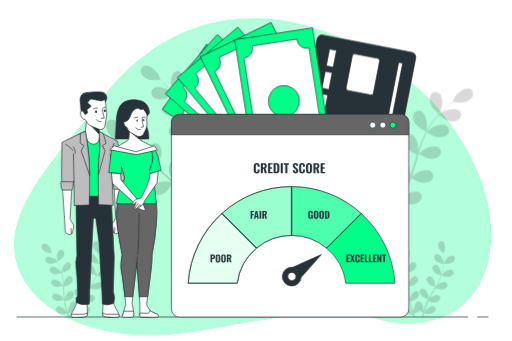
t = 0.00 s
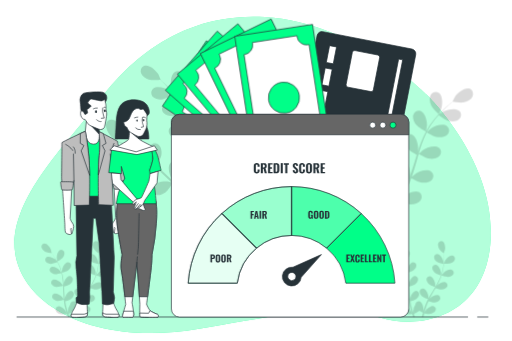
t = 0.75 s
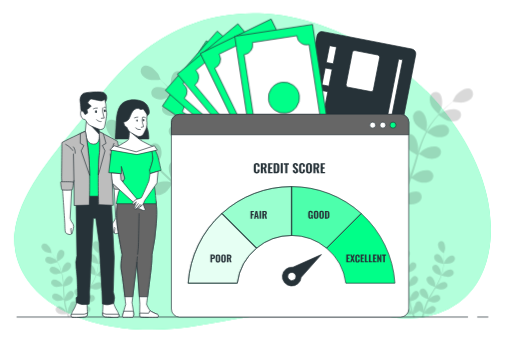
t = 2.25 s
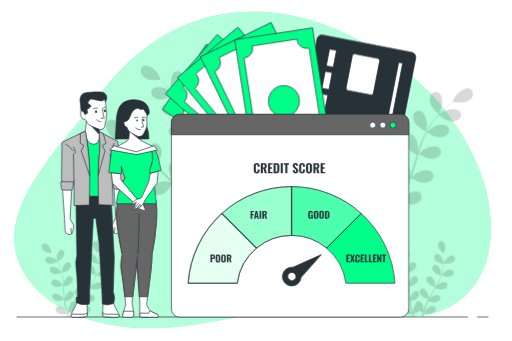
t = 3.00 s
t = 3.75 s: frame unchanged from t = 2.25 s, image omitted
t = 5.25 s: frame unchanged from t = 0.75 s, image omitted

The animated SVG that drew these frames (rendered in a browser with its animation timeline set to each time). Animation: 1 CSS @keyframes rule; one cycle of 6.00 s, repeats indefinitely.

<svg class="animated" id="freepik_stories-credit-assesment" xmlns="http://www.w3.org/2000/svg" viewBox="0 0 750 500" version="1.1" xmlns:xlink="http://www.w3.org/1999/xlink" xmlns:svgjs="http://svgjs.com/svgjs"><style>svg#freepik_stories-credit-assesment:not(.animated) .animable {opacity: 0;}svg#freepik_stories-credit-assesment.animated #freepik--background-simple--inject-31 {animation: 6s Infinite  linear floating;animation-delay: 0s;}svg#freepik_stories-credit-assesment.animated #freepik--credit-card--inject-31 {animation: 3s Infinite  linear floating;animation-delay: 0s;}svg#freepik_stories-credit-assesment.animated #freepik--Banknotes--inject-31 {animation: 3s Infinite  linear floating;animation-delay: 0s;}            @keyframes floating {                0% {                    opacity: 1;                    transform: translateY(0px);                }                50% {                    transform: translateY(-10px);                }                100% {                    opacity: 1;                    transform: translateY(0px);                }            }        </style><g id="freepik--background-simple--inject-31" class="animable" style="transform-origin: 370.013px 258.978px;"><path d="M624.49,140.89S521.7,35.63,388.14,27.5,176.67,105.66,139.76,157.12,10.8,294.32,21.63,372.83,139,510.91,291.47,484.74s196.74-36.1,266.24-16.24,159.73-9.93,161.54-122.74S624.49,140.89,624.49,140.89Z" style="fill: rgb(0, 255, 136); transform-origin: 370.013px 258.978px;" id="elksdsq892oka" class="animable"></path><g id="elwlu0pkba3pc"><path d="M624.49,140.89S521.7,35.63,388.14,27.5,176.67,105.66,139.76,157.12,10.8,294.32,21.63,372.83,139,510.91,291.47,484.74s196.74-36.1,266.24-16.24,159.73-9.93,161.54-122.74S624.49,140.89,624.49,140.89Z" style="fill: rgb(255, 255, 255); opacity: 0.7; transform-origin: 370.013px 258.978px;" class="animable"></path></g></g><g id="freepik--Floor--inject-31" class="animable" style="transform-origin: 369.81px 464.81px;"><line x1="699.4" y1="464.81" x2="715.64" y2="464.81" style="fill: none; stroke: rgb(38, 50, 56); stroke-miterlimit: 10; transform-origin: 707.52px 464.81px;" id="elcnyrc0ldk3s" class="animable"></line><line x1="23.98" y1="464.81" x2="685.86" y2="464.81" style="fill: none; stroke: rgb(38, 50, 56); stroke-miterlimit: 10; transform-origin: 354.92px 464.81px;" id="eln94bglq8c8k" class="animable"></line></g><g id="freepik--plants-2--inject-31" class="animable" style="transform-origin: 363.524px 409.156px;"><g id="elriskpvutxkq"><g style="opacity: 0.15; transform-origin: 110.439px 409.156px;" class="animable"><path d="M154.1,386.17c-2.9,1.07-9.82.5-9.83.5s1.76-4.44,1.91-4.71c1.71-3.09,6.82-8.06,10.7-7.3a4.69,4.69,0,0,1,3.41,6.08C159.48,383.41,156.58,385.26,154.1,386.17Z" id="el3dvngbr28ow" class="animable" style="transform-origin: 152.404px 380.702px;"></path><path d="M156.25,395.73c-3.54-1.76-9.79,1.68-12.25,4.21-.18.18-2.16,2.75-2.84,3.68a.61.61,0,0,1,.05-.12,61.63,61.63,0,0,0,2.42-10.57,83.71,83.71,0,0,0,.8-9.67c.11-3,0-5.75-.08-8.18-.06-1.32-.14-2.53-.23-3.65l.06.05c.06,0,1.66-4.48,1.73-4.78.78-3.44.27-10.56-3.13-12.58a4.68,4.68,0,0,0-6.58,2.27c-1.18,2.53-.25,5.84,1,8.17s5.64,5.87,6.74,6.73c.07,1.16.13,2.41.16,3.8,0,2.43.08,5.17-.09,8.16-.05.79-.13,1.64-.19,2.47-.18-1.41-.47-3.36-.52-3.54-.89-3.42-4.61-9.5-8.56-9.73a4.69,4.69,0,0,0-4.8,5.05c.12,2.79,2.47,5.29,4.64,6.79s7.9,2.65,9.13,2.88c-.16,1.83-.37,3.71-.71,5.66a60.56,60.56,0,0,1-2.61,10.39c-.07.19-.17.38-.24.58,0-.72-.1-4.66-.14-4.94-.5-3.49-3.54-9.94-7.44-10.6a4.68,4.68,0,0,0-5.33,4.48c-.18,2.79,1.88,5.54,3.87,7.27,2.3,2,8.74,3.85,9,3.92a82.54,82.54,0,0,1-4.44,9.73c-1.24,2.33-2.59,4.64-4,6.95,0-.94-.1-4.6-.14-4.87-.51-3.49-3.55-9.94-7.44-10.6a4.68,4.68,0,0,0-5.33,4.48c-.19,2.79,1.88,5.54,3.87,7.27,2.24,1.94,8.4,3.76,8.92,3.91-.62,1-1.24,2.09-1.88,3.14-2.07,3.41-4.16,6.82-6.13,10.25-.68,1.18-1.3,2.38-1.94,3.57,0-1.4-.1-3.94-.13-4.16-.51-3.5-3.55-10-7.44-10.61a4.69,4.69,0,0,0-5.33,4.49c-.19,2.78,1.87,5.54,3.87,7.26s7.15,3.38,8.6,3.82c-1,2-2,4-2.9,6-.35.88-.78,1.76-1.07,2.62s-.64,1.71-.95,2.56c-.58,1.77-1.13,3.42-1.63,5.08-.26.84-.48,1.64-.72,2.46.19-1.42.46-3.68.46-3.89,0-3.53-2-10.37-5.75-11.61a4.68,4.68,0,0,0-5.94,3.63,5.09,5.09,0,0,0-.13,1,18.1,18.1,0,0,0-3,8.68c0,.22.2,2.9.33,4.27-.36-1.07-.72-2.14-1.08-3.26-.53-1.61-1-3.34-1.52-5l-.69-2.64c-.25-.9-.38-1.78-.58-2.68-.26-1.33-.47-2.71-.68-4.08,1.68-.44,6.57-1.81,8.57-3.39s4.24-4.3,4.18-7.09a4.68,4.68,0,0,0-5.13-4.71c-3.93.49-7.24,6.8-7.9,10.27,0,.11-.08.86-.15,1.75-.16-1.35-.33-2.7-.45-4.08-.33-3.89-.56-7.88-.8-11.87,0-.83-.11-1.66-.16-2.49,1.41-.36,6.72-1.79,8.82-3.45s4.24-4.3,4.18-7.09a4.67,4.67,0,0,0-5.13-4.71c-3.93.49-7.24,6.8-7.9,10.27,0,.12-.09,1-.17,2-.16-2.17-.35-4.33-.6-6.46a84,84,0,0,0-2-10.88c.5-.12,6.76-1.67,9.09-3.52,2.06-1.64,4.24-4.3,4.18-7.09a4.69,4.69,0,0,0-5.13-4.71c-3.93.49-7.24,6.8-7.9,10.27,0,.25-.29,3.48-.33,4.64l0-.13a60.75,60.75,0,0,0-3.82-10.16,83.63,83.63,0,0,0-4.66-8.5c-1.57-2.56-3.16-4.81-4.58-6.78-.78-1.07-1.51-2-2.21-2.91h.09c.07,0-1.1-4.65-1.21-4.94-1.24-3.3-5.59-9-9.54-8.76a4.67,4.67,0,0,0-4.24,5.52c.41,2.76,3,5,5.33,6.26s8,1.79,9.34,1.9c.7.94,1.44,1.94,2.23,3.08,1.38,2,2.92,4.27,4.42,6.86.4.68.81,1.44,1.21,2.16-.93-1.08-2.24-2.54-2.38-2.67C78,378,71.55,375,68.13,377a4.67,4.67,0,0,0-1.22,6.85c1.64,2.26,5,3.06,7.62,3.11s8-2.15,9.2-2.64c.87,1.62,1.73,3.3,2.53,5.11a61,61,0,0,1,3.55,10.11c0,.2.07.42.12.62-.37-.62-2.65-3.84-2.83-4.05-2.36-2.63-8.45-6.34-12.06-4.73a4.66,4.66,0,0,0-2,6.67c1.38,2.43,4.62,3.59,7.23,3.93,3,.39,9.42-1.6,9.66-1.68a84.31,84.31,0,0,1,1.66,10.56c.25,2.63.4,5.3.53,8-.51-.78-2.62-3.78-2.8-4-2.35-2.63-8.45-6.34-12.06-4.74a4.68,4.68,0,0,0-2,6.68c1.38,2.43,4.62,3.59,7.24,3.93,2.94.38,9.08-1.5,9.6-1.66,0,1.21.11,2.43.16,3.65.15,4,.29,8,.54,11.93.09,1.37.23,2.71.36,4.06-.79-1.16-2.26-3.24-2.41-3.41-2.35-2.63-8.45-6.34-12.06-4.73a4.68,4.68,0,0,0-2,6.68c1.38,2.42,4.62,3.58,7.24,3.92s7.82-1.13,9.28-1.57c.23,2.24.51,4.45.9,6.62.18.93.31,1.89.54,2.78l.63,2.66c.49,1.8.94,3.47,1.44,5.13.25.85.5,1.63.75,2.45-.62-1.29-1.64-3.33-1.76-3.5-1.92-3-7.38-7.55-11.2-6.51a4.68,4.68,0,0,0-3,6.3c1,2.61,4,4.25,6.56,5,2.8.81,8.94-.07,9.7-.18.47,1.53.95,3,1.43,4.43h2.46q-.81-2.21-1.62-4.6c.69-.28,6-2.54,8.17-4.61a49.37,49.37,0,0,0,5.25,2.86c-.58,2-1.13,4-1.6,5.81,0,.18-.09.36-.14.54h2.42c.39-1.67.83-3.43,1.31-5.23.76.15,6.85,1.28,9.67.6,2.56-.62,5.66-2.13,6.77-4.69a4.68,4.68,0,0,0-2.69-6.42c-3.76-1.2-9.42,3.14-11.47,6-.13.19-1.44,2.54-2.08,3.75.29-1.09.58-2.18.9-3.31.45-1.64,1-3.35,1.48-5,.3-.86.59-1.72.89-2.59s.66-1.69,1-2.55c.51-1.25,1.1-2.52,1.69-3.78,1.64.56,6.47,2.12,9,1.9s5.91-1.24,7.4-3.61a4.68,4.68,0,0,0-1.68-6.76c-3.54-1.75-9.79,1.69-12.25,4.22-.08.08-.55.67-1.09,1.37.61-1.21,1.21-2.43,1.87-3.64,1.87-3.44,3.88-6.89,5.88-10.35.42-.72.83-1.44,1.24-2.16,1.38.47,6.6,2.21,9.26,2s5.91-1.25,7.4-3.61a4.68,4.68,0,0,0-1.68-6.76c-3.54-1.75-9.79,1.69-12.25,4.22-.09.09-.64.79-1.26,1.58,1.06-1.89,2.1-3.79,3.06-5.71A82.71,82.71,0,0,0,141,404c.48.17,6.56,2.33,9.52,2.08,2.63-.23,5.91-1.25,7.4-3.61A4.69,4.69,0,0,0,156.25,395.73Z" id="elldx3grqevaj" class="animable" style="transform-origin: 109.527px 409.156px;"></path><path d="M83.93,383.56c-.06,0-1-4.68-1-5-.28-3.52,1.25-10.49,4.9-12A4.67,4.67,0,0,1,94,369.78c.8,2.67-.6,5.81-2.16,7.94C90,380.21,83.94,383.56,83.93,383.56Z" id="el0grzfcrg8ffi" class="animable" style="transform-origin: 88.565px 374.91px;"></path></g></g><g id="elxnqkitcfejq"><g style="opacity: 0.15; transform-origin: 616.634px 409.141px;" class="animable"><path d="M660.28,386.17c-2.91,1.07-9.83.5-9.83.5s1.75-4.44,1.9-4.71c1.71-3.09,6.83-8.06,10.71-7.3a4.69,4.69,0,0,1,3.4,6.08C665.65,383.41,662.75,385.26,660.28,386.17Z" id="el3qphp69x0ed" class="animable" style="transform-origin: 658.579px 380.702px;"></path><path d="M662.42,395.73c-3.54-1.76-9.79,1.68-12.25,4.21-.17.18-2.16,2.75-2.84,3.68a.61.61,0,0,0,0-.12,60.7,60.7,0,0,0,2.42-10.57,83.71,83.71,0,0,0,.8-9.67c.11-3,0-5.75-.08-8.18-.06-1.32-.14-2.53-.23-3.65l.07.05s1.65-4.48,1.72-4.78c.78-3.44.28-10.56-3.12-12.58a4.69,4.69,0,0,0-6.59,2.27c-1.17,2.53-.25,5.84,1,8.17s5.65,5.87,6.74,6.73c.07,1.16.13,2.41.17,3.8,0,2.43.07,5.17-.1,8.16,0,.79-.12,1.64-.19,2.47-.18-1.41-.46-3.36-.51-3.54-.89-3.42-4.62-9.5-8.57-9.73a4.69,4.69,0,0,0-4.8,5.05c.12,2.79,2.47,5.29,4.65,6.79s7.89,2.65,9.13,2.88c-.17,1.83-.38,3.71-.71,5.66a61.55,61.55,0,0,1-2.62,10.39c-.07.19-.17.38-.24.58,0-.72-.09-4.66-.13-4.94-.51-3.49-3.55-9.94-7.45-10.6a4.67,4.67,0,0,0-5.32,4.48c-.19,2.79,1.87,5.54,3.87,7.27,2.3,2,8.73,3.85,9,3.92a82.45,82.45,0,0,1-4.43,9.73c-1.24,2.33-2.59,4.64-4,6.95,0-.94-.1-4.6-.14-4.87-.5-3.49-3.54-9.94-7.44-10.6a4.68,4.68,0,0,0-5.33,4.48c-.18,2.79,1.88,5.54,3.87,7.27,2.25,1.94,8.41,3.76,8.93,3.91-.63,1-1.25,2.09-1.89,3.14-2.07,3.41-4.16,6.82-6.12,10.25-.68,1.18-1.31,2.38-1.94,3.57,0-1.4-.1-3.94-.14-4.16-.5-3.5-3.54-10-7.44-10.61a4.69,4.69,0,0,0-5.33,4.49c-.18,2.78,1.88,5.54,3.87,7.26s7.15,3.38,8.61,3.82c-1,2-2,4-2.9,6-.36.88-.78,1.76-1.08,2.62s-.63,1.71-.94,2.56c-.59,1.77-1.13,3.42-1.63,5.08-.26.84-.49,1.64-.73,2.46.2-1.42.47-3.68.47-3.89,0-3.53-2-10.37-5.75-11.61a4.69,4.69,0,0,0-5.95,3.63,5.09,5.09,0,0,0-.13,1,18.21,18.21,0,0,0-3,8.68c0,.22.2,2.9.33,4.27-.36-1.07-.72-2.14-1.08-3.26-.52-1.61-1-3.34-1.52-5-.23-.87-.45-1.75-.69-2.64s-.38-1.78-.58-2.68c-.26-1.33-.47-2.71-.67-4.08,1.67-.44,6.56-1.81,8.56-3.39s4.24-4.3,4.18-7.09a4.68,4.68,0,0,0-5.13-4.71c-3.92.49-7.23,6.8-7.89,10.27,0,.11-.09.86-.15,1.75-.17-1.35-.33-2.7-.45-4.08-.34-3.89-.56-7.88-.8-11.87,0-.83-.11-1.66-.17-2.49,1.41-.36,6.72-1.79,8.82-3.45s4.25-4.3,4.18-7.09a4.67,4.67,0,0,0-5.13-4.71c-3.92.49-7.23,6.8-7.89,10.27,0,.12-.1,1-.17,2-.16-2.17-.35-4.33-.6-6.46a84,84,0,0,0-2-10.88c.5-.12,6.76-1.67,9.09-3.52,2.07-1.64,4.24-4.3,4.18-7.09a4.68,4.68,0,0,0-5.13-4.71c-3.92.49-7.23,6.8-7.89,10.27-.05.25-.29,3.48-.34,4.64l0-.13A61.62,61.62,0,0,0,593,389.13a83.62,83.62,0,0,0-4.67-8.5c-1.56-2.56-3.15-4.81-4.58-6.78-.78-1.07-1.51-2-2.2-2.91h.08c.07,0-1.1-4.65-1.2-4.94-1.25-3.3-5.59-9-9.54-8.76a4.67,4.67,0,0,0-4.25,5.52c.42,2.76,3,5,5.34,6.26s8,1.79,9.33,1.9c.7.94,1.44,1.94,2.23,3.08,1.38,2,2.92,4.27,4.42,6.86.41.68.81,1.44,1.22,2.16-.94-1.08-2.25-2.54-2.39-2.67C584.18,378,577.72,375,574.3,377a4.67,4.67,0,0,0-1.22,6.85c1.64,2.26,5,3.06,7.62,3.11s8-2.15,9.2-2.64c.88,1.62,1.74,3.3,2.53,5.11A59.26,59.26,0,0,1,596,399.51c0,.2.08.42.12.62-.37-.62-2.65-3.84-2.83-4.05-2.35-2.63-8.44-6.34-12.06-4.73a4.68,4.68,0,0,0-2,6.67c1.38,2.43,4.62,3.59,7.24,3.93,3,.39,9.41-1.6,9.65-1.68a80.79,80.79,0,0,1,1.66,10.56c.26,2.63.4,5.3.53,8-.5-.78-2.62-3.78-2.8-4-2.35-2.63-8.44-6.34-12.06-4.74a4.69,4.69,0,0,0-2,6.68c1.39,2.43,4.62,3.59,7.24,3.93,2.94.38,9.08-1.5,9.6-1.66.06,1.21.12,2.43.16,3.65.16,4,.29,8,.55,11.93.08,1.37.22,2.71.35,4.06-.79-1.16-2.26-3.24-2.41-3.41-2.35-2.63-8.44-6.34-12.06-4.73a4.68,4.68,0,0,0-2,6.68c1.39,2.42,4.62,3.58,7.24,3.92s7.82-1.13,9.28-1.57c.24,2.24.52,4.45.9,6.62.19.93.31,1.89.54,2.78l.63,2.66c.49,1.8.94,3.47,1.45,5.13.24.85.5,1.63.75,2.45-.63-1.29-1.65-3.33-1.76-3.5-1.93-3-7.39-7.55-11.2-6.51a4.68,4.68,0,0,0-3,6.3c1,2.61,4,4.25,6.56,5,2.79.81,8.94-.07,9.69-.18.48,1.53,1,3,1.44,4.43H608q-.8-2.21-1.61-4.6c.69-.28,6-2.54,8.16-4.61a50.41,50.41,0,0,0,5.25,2.86c-.58,2-1.12,4-1.6,5.81,0,.18-.09.36-.14.54h2.42c.39-1.67.84-3.43,1.31-5.23.76.15,6.85,1.28,9.67.6,2.57-.62,5.66-2.13,6.77-4.69a4.67,4.67,0,0,0-2.68-6.42c-3.77-1.2-9.43,3.14-11.48,6-.13.19-1.44,2.54-2.08,3.75.29-1.09.58-2.18.9-3.31.45-1.64,1-3.35,1.49-5,.29-.86.59-1.72.89-2.59s.66-1.69,1-2.55c.51-1.25,1.1-2.52,1.68-3.78,1.64.56,6.47,2.12,9,1.9s5.91-1.24,7.39-3.61a4.68,4.68,0,0,0-1.67-6.76c-3.55-1.75-9.79,1.69-12.26,4.22-.08.08-.54.67-1.09,1.37.61-1.21,1.22-2.43,1.88-3.64,1.87-3.44,3.88-6.89,5.88-10.35.42-.72.82-1.44,1.24-2.16,1.37.47,6.59,2.21,9.26,2s5.91-1.25,7.39-3.61a4.67,4.67,0,0,0-1.68-6.76c-3.54-1.75-9.78,1.69-12.25,4.22-.09.09-.64.79-1.25,1.58,1.06-1.89,2.09-3.79,3.06-5.71A84.19,84.19,0,0,0,647.18,404c.48.17,6.56,2.33,9.52,2.08,2.63-.23,5.91-1.25,7.4-3.61A4.68,4.68,0,0,0,662.42,395.73Z" id="elhyfxfj6bn05" class="animable" style="transform-origin: 615.728px 409.141px;"></path><path d="M590.11,383.56c-.07,0-1-4.68-1-5-.28-3.52,1.25-10.49,4.91-12a4.68,4.68,0,0,1,6.19,3.19c.8,2.67-.6,5.81-2.16,7.94C596.19,380.21,590.11,383.56,590.11,383.56Z" id="elijwdv919v8k" class="animable" style="transform-origin: 594.76px 374.907px;"></path></g></g></g><g id="freepik--plants-1--inject-31" class="animable" style="transform-origin: 402.527px 199.425px;"><g id="elju4zd4wqxg"><g style="opacity: 0.15; transform-origin: 599.333px 199.425px;" class="animable"><path d="M519.5,142.14c4.6,3.1,16.89,5.06,16.9,5.06s-1.17-8.49-1.31-9c-1.66-6.11-8.46-16.94-15.54-17.26-5.1-.24-8.78,4.24-8.51,9.13S515.57,139.5,519.5,142.14Z" id="el7j5dzrr1vlf" class="animable" style="transform-origin: 523.713px 134.065px;"></path><path d="M555.49,296c0,.29,0,.56,0,.84l4.25,2.66c0-1.15,0-2.32,0-3.52-.05-3.41-.16-7.05-.32-10.79a93.34,93.34,0,0,0,10.36-2.75c2.86,4.52,11.18,10.71,12.26,11.5-1.8,2.84-3.58,5.58-5.31,8.13-1.18,1.77-2.33,3.45-3.44,5.07l4.62.84c.77-1.17,1.54-2.36,2.34-3.6,1.84-2.87,3.76-6,5.69-9.18,1.26.51,11.6,4.65,16.81,4.44,4.72-.2,10.68-1.77,13.53-5.88s2-9.77-2.47-12.24c-6.2-3.43-17.67,2.24-22.28,6.58-.27.25-2.91,3.36-4.55,5.34.79-1.31,1.56-2.58,2.35-3.94,1.58-2.68,3.08-5.41,4.7-8.33l2.22-4.37c.78-1.44,1.41-3.06,2.13-4.6,1.59-3.61,3-7.35,4.38-11.14,2.35,1.37,10.78,6.15,15.5,6.67s10.83-.12,14.27-3.76,3.46-9.35-.59-12.47c-5.61-4.33-17.8-.46-23,3.12-.32.23-3.78,3.22-5.64,4.9.8-2.28,1.61-4.56,2.34-6.91,2.12-6.75,4.06-13.66,6-20.54.6-2.11,1.22-4.21,1.84-6.3.83.5,10.72,6.38,16,7,4.7.52,10.83-.12,14.27-3.76s3.46-9.35-.59-12.47c-5.61-4.33-17.8-.46-23,3.13-.39.27-5.35,4.58-6.56,5.74,1.36-4.62,2.75-9.21,4.31-13.68A149,149,0,0,1,625.23,194c.39.23,10.69,6.42,16.11,7,4.7.52,10.83-.12,14.27-3.76s3.45-9.35-.59-12.47c-5.62-4.33-17.81-.46-23,3.13-.41.28-5.75,4.93-6.66,5.84.17-.33.31-.69.48-1a107.85,107.85,0,0,1,10.48-16.1c2.15-2.81,4.36-5.38,6.57-7.84,1.8,1.36,10.1,7.43,14.91,8.51,4.62,1,10.78,1.07,14.6-2.16s4.46-8.92.78-12.47c-5.1-4.91-17.64-2.41-23.22.58-.3.17-3.2,2.16-5.3,3.65,1-1.1,2.05-2.24,3-3.27,3.72-3.86,7.36-7.16,10.61-10.07,1.86-1.63,3.58-3.07,5.2-4.41,2.46.41,12.38,1.91,17.06.67s10.06-4,12-8.65-.15-10-5-11.42c-6.79-2-16.77,6-20.34,11.21-.31.46-4.32,8.07-4.2,8.1l.15,0c-1.58,1.25-3.27,2.61-5.08,4.13-3.32,2.84-7,6.08-10.86,9.87a148.22,148.22,0,0,0-11.74,12.83,110.23,110.23,0,0,0-11,16.07,2,2,0,0,0-.1.21c.41-2,1.36-7.77,1.38-8.21.33-6.33-2.76-18.74-9.38-21.26-4.78-1.81-9.67,1.3-10.94,6s1.36,10.39,4.27,14.13c3.27,4.21,13.52,9.57,14.33,10A148.49,148.49,0,0,0,616,211c-1.35,3.61-2.59,7.28-3.8,11,.3-1.78.55-3.36.56-3.59.33-6.32-2.75-18.73-9.38-21.25-4.78-1.81-9.67,1.29-10.94,6s1.37,10.39,4.27,14.12,11.59,8.54,13.89,9.77c-.44,1.42-.91,2.84-1.35,4.27-2.11,6.85-4.19,13.69-6.44,20.34-.78,2.34-1.65,4.62-2.51,6.9.27-1.57.47-2.9.48-3.11.33-6.32-2.75-18.73-9.38-21.25-4.78-1.81-9.67,1.29-10.94,6s1.37,10.39,4.27,14.12,10.75,8.07,13.48,9.54c-.95,2.32-1.89,4.63-2.92,6.83-.73,1.48-1.33,3-2.15,4.41l-2.31,4.32c-1.58,2.69-3.18,5.47-4.78,8.06-1.1,1.8-2.19,3.5-3.27,5.22.81-2.33,2.31-6.91,2.39-7.3a32.61,32.61,0,0,0-1.45-16.38,9.53,9.53,0,0,0,.22-1.84c.1-4.9-3.72-9.26-8.82-8.85-7.06.57-13.5,11.62-15,17.78-.09.36-.58,4.41-.84,7-.08-1.53-.13-3-.22-4.59-.16-3.11-.42-6.2-.68-9.54-.18-1.61-.37-3.23-.55-4.87s-.52-3.33-.77-5c-.67-3.89-1.53-7.79-2.49-11.71,2.72-.15,12.38-.82,16.61-3s9-6.07,9.83-11-2.28-9.71-7.37-10.08c-7.08-.51-15.11,9.44-17.48,15.31-.15.36-1.38,4.76-2,7.2-.59-2.35-1.17-4.7-1.85-7.06-2-6.81-4.16-13.64-6.32-20.46-.66-2.09-1.3-4.18-1.94-6.27,1,0,12.47-.59,17.2-3,4.21-2.16,9-6.08,9.83-11s-2.27-9.71-7.37-10.08c-7.07-.51-15.1,9.44-17.47,15.31-.18.44-1.94,6.78-2.31,8.41-1.41-4.6-2.78-9.2-3.95-13.79a147.91,147.91,0,0,1-3.6-18.82c.45,0,12.46-.54,17.31-3,4.2-2.16,9-6.08,9.83-11s-2.28-9.71-7.38-10.08c-7.07-.51-15.1,9.44-17.47,15.31-.19.46-2.07,7.28-2.33,8.54,0-.37-.13-.75-.17-1.11a108.45,108.45,0,0,1-.14-19.21c.24-3.54.68-6.9,1.17-10.16,2.24.13,12.51.62,17.12-1.13,4.42-1.69,9.59-5.06,11-9.86s-1.19-9.9-6.22-10.83c-7-1.28-16.05,7.72-19.05,13.29-.16.31-1.48,3.57-2.41,6,.25-1.46.47-3,.74-4.39,1-5.27,2.18-10,3.29-14.25.65-2.4,1.29-4.55,1.91-6.55,2.27-1,11.37-5.24,14.6-8.86s6.17-8.9,5.2-13.81-5.63-8.23-10.51-6.74c-6.78,2.07-10.69,14.25-10.79,20.58,0,.54.85,9.11,1,9.06l.14-.06c-.63,1.92-1.29,4-2,6.25-1.2,4.2-2.53,8.95-3.62,14.22a150,150,0,0,0-2.71,17.18,109.07,109.07,0,0,0-.27,19.45,1.6,1.6,0,0,0,0,.23c-.79-1.92-3.16-7.23-3.38-7.62-3.22-5.45-12.64-14.1-19.55-12.54-5,1.12-7.35,6.41-5.8,11.06s6.87,7.91,11.35,9.43c5,1.7,16.56.53,17.47.43A149.54,149.54,0,0,0,538,198.35c.87,3.75,1.86,7.51,2.9,11.26-.73-1.64-1.39-3.1-1.51-3.3-3.21-5.45-12.63-14.1-19.55-12.54-5,1.11-7.35,6.4-5.8,11s6.88,7.92,11.36,9.43,14.37.73,17,.48c.41,1.44.81,2.87,1.23,4.31,2,6.87,4,13.73,5.85,20.51.63,2.39,1.17,4.77,1.71,7.15-.65-1.46-1.21-2.68-1.31-2.86-3.22-5.45-12.63-14.1-19.55-12.55-5,1.12-7.35,6.41-5.8,11.06s6.87,7.92,11.36,9.43c4.33,1.46,13.41.8,16.5.52.48,2.45,1,4.91,1.33,7.3.21,1.64.53,3.21.64,4.87s.3,3.27.45,4.88c.17,3.11.37,6.32.46,9.35.08,2.12.11,4.13.16,6.16-.61-2.38-1.88-7-2-7.41C551,271.57,543,261.6,535.94,262.09c-5.1.35-8.24,5.22-7.4,10.05s5.59,8.87,9.79,11c4.62,2.39,15.72,3,17.1,3.07C555.49,289.61,555.52,292.88,555.49,296Z" id="ello9frb0lkx" class="animable" style="transform-origin: 599.333px 199.425px;"></path><path d="M642.83,167.43c.09.09,3.71-7.73,3.88-8.24,2-6,2.29-18.8-3.44-23-4.12-3-9.66-1.31-12.14,2.93s-1.43,10.38.39,14.75C633.65,159,642.82,167.43,642.83,167.43Z" id="eltle7eyzoa9p" class="animable" style="transform-origin: 638.841px 151.051px;"></path></g></g><g id="elway590wd1cm"><g style="opacity: 0.15; transform-origin: 217.454px 200.217px;" class="animable"><path d="M266.25,123.94c-2.47,5-12.19,12.74-12.2,12.74s-3.18-8-3.31-8.49c-1.58-6.13-1-18.91,5-22.69,4.32-2.72,9.73-.64,11.91,3.74S268.36,119.7,266.25,123.94Z" id="elstm9pntr12p" class="animable" style="transform-origin: 259.358px 120.48px;"></path><path d="M310.91,275.46l.43.73L309,280.6c-.57-1-1.13-2-1.71-3.08-1.64-3-3.34-6.21-5.05-9.54a90.47,90.47,0,0,1-10.36,2.72c-.26,5.35-4.44,14.84-5,16.06,3,1.58,5.87,3.08,8.63,4.45q2.85,1.43,5.5,2.7l-3.61,3-3.81-2c-3-1.59-6.21-3.34-9.48-5.17-.84,1.07-7.79,9.77-12.42,12.15-4.21,2.17-10.17,3.75-14.68,1.58s-6.56-7.51-3.89-11.86c3.7-6,16.47-6.78,22.62-5.29.37.09,4.2,1.49,6.6,2.41-1.33-.76-2.63-1.48-4-2.27-2.7-1.55-5.35-3.19-8.2-4.93L266,278.88c-1.38-.88-2.74-2-4.12-3-3.17-2.36-6.26-4.9-9.31-7.53-1.37,2.36-6.34,10.67-10.19,13.46s-9.48,5.24-14.26,3.78-7.63-6.43-5.65-11.14c2.75-6.53,15.25-9.19,21.56-8.65.39,0,4.88.94,7.33,1.48-1.83-1.6-3.66-3.18-5.45-4.85-5.18-4.83-10.28-9.88-15.38-14.9-1.57-1.54-3.14-3-4.71-4.57-.48.85-6.17,10.85-10.48,14-3.83,2.78-9.48,5.25-14.27,3.78s-7.62-6.42-5.64-11.13c2.74-6.54,15.25-9.2,21.56-8.65.47,0,6.92,1.34,8.54,1.75-3.46-3.34-6.94-6.65-10.51-9.77a148,148,0,0,0-15.15-11.73c-.22.4-6.12,10.87-10.53,14.06-3.83,2.78-9.48,5.25-14.26,3.78s-7.63-6.42-5.65-11.13c2.75-6.54,15.25-9.2,21.56-8.65.49,0,7.43,1.44,8.67,1.79-.31-.21-.61-.45-.92-.65a107.47,107.47,0,0,0-17.06-8.83c-3.26-1.38-6.45-2.52-9.59-3.56-.89,2.06-5.1,11.44-8.76,14.76-3.5,3.17-8.84,6.25-13.76,5.32s-8.28-5.55-6.84-10.45c2-6.8,14.15-10.81,20.48-11,.35,0,3.86.29,6.41.55-1.42-.45-2.88-.94-4.25-1.34-5.14-1.52-9.94-2.6-14.21-3.52-2.42-.5-4.63-.91-6.69-1.26-1.94,1.56-9.83,7.77-14.51,9s-10.73,1.48-14.67-1.61-4.79-8.75-1.25-12.43c4.92-5.1,17.54-3.07,23.23-.29.49.24,7.74,4.88,7.64,5l-.11.1c2,.3,4.13.65,6.45,1.08,4.29.83,9.13,1.81,14.32,3.22a148.9,148.9,0,0,1,16.55,5.36,109.83,109.83,0,0,1,17.46,8.56l.2.13c-1.37-1.57-5-6.08-5.26-6.46-3.41-5.33-6.86-17.65-2.34-23.11,3.26-3.94,9-3.65,12.49-.16s3.94,9.71,3.26,14.39c-.77,5.28-7,15-7.52,15.77a150.21,150.21,0,0,1,15.93,11.78c3,2.47,5.86,5.06,8.73,7.68-1.13-1.39-2.14-2.65-2.26-2.84-3.4-5.34-6.85-17.65-2.33-23.11,3.26-3.94,9-3.65,12.48-.16s3.95,9.71,3.27,14.39-5.86,13.15-7.26,15.35c1.09,1,2.2,2,3.28,3.05,5.22,4.91,10.41,9.83,15.64,14.5,1.85,1.65,3.72,3.2,5.6,4.77-1-1.24-1.84-2.3-2-2.47-3.41-5.34-6.86-17.65-2.34-23.11,3.26-3.94,9-3.65,12.49-.16S265.66,249,265,253.7s-5.36,12.32-7,14.95c2,1.54,3.93,3.09,5.91,4.5,1.37.92,2.62,1.91,4.05,2.77l4.15,2.61c2.69,1.56,5.46,3.19,8.13,4.64,1.85,1,3.63,2,5.42,2.93-1.86-1.62-5.42-4.86-5.69-5.16a32.72,32.72,0,0,1-6.82-15,10.14,10.14,0,0,1-1.1-1.5c-2.51-4.21-1.33-9.88,3.3-12,6.42-3,17.47,3.43,21.78,8.07.25.28,2.68,3.55,4.17,5.65-.69-1.37-1.38-2.68-2.07-4.1-1.4-2.78-2.7-5.6-4.13-8.63q-.94-2.24-1.92-4.51c-.67-1.49-1.19-3.15-1.8-4.73-1.34-3.71-2.52-7.54-3.62-11.42-2.44,1.22-11.17,5.41-15.92,5.61s-10.8-.86-14-4.72-2.82-9.57,1.43-12.4c5.9-3.94,17.8.74,22.76,4.68.31.24,3.55,3.46,5.3,5.27-.65-2.34-1.3-4.67-1.87-7.05-1.66-6.89-3.13-13.91-4.61-20.91-.46-2.15-.94-4.28-1.41-6.41-.87.44-11.14,5.64-16.45,5.87-4.72.2-10.8-.86-14-4.72s-2.82-9.56,1.43-12.4c5.9-3.94,17.79.75,22.75,4.68.38.3,5,4.94,6.16,6.18-1-4.7-2.12-9.38-3.37-13.95a147.51,147.51,0,0,0-6.17-18.14c-.4.2-11.09,5.68-16.54,5.92-4.72.2-10.8-.86-14-4.72s-2.81-9.57,1.43-12.4c5.9-3.94,17.8.74,22.76,4.68.39.3,5.4,5.3,6.24,6.27-.14-.34-.25-.71-.4-1.05A108.9,108.9,0,0,0,260,146.29c-2-2.95-4-5.67-6-8.26-1.88,1.22-10.57,6.73-15.45,7.48-4.67.71-10.82.33-14.41-3.16s-3.85-9.2.06-12.48c5.43-4.56,17.77-1.21,23.13,2.15.29.18,3,2.37,5,4-.94-1.15-1.89-2.37-2.81-3.46-3.45-4.1-6.86-7.65-9.91-10.76-1.74-1.76-3.36-3.32-4.88-4.76-2.48.24-12.48,1.06-17.07-.49s-9.77-4.69-11.34-9.44.82-9.94,5.8-11c6.92-1.55,16.33,7.11,19.54,12.57.28.47,3.77,8.34,3.64,8.36h-.15c1.5,1.35,3.08,2.83,4.79,4.47,3.12,3.05,6.62,6.53,10.17,10.58a150.05,150.05,0,0,1,10.84,13.6,108.9,108.9,0,0,1,9.84,16.77l.09.22c-.27-2.06-.83-7.84-.82-8.29.1-6.33,4-18.5,10.8-20.57,4.89-1.48,9.56,1.95,10.5,6.76s-2.06,10.28-5.21,13.8c-3.55,4-14.14,8.64-15,9a150.23,150.23,0,0,1,6.8,18.61c1.1,3.69,2.09,7.45,3,11.22-.18-1.79-.32-3.39-.32-3.61.1-6.33,4-18.5,10.81-20.57,4.88-1.48,9.55,1.95,10.5,6.76s-2.07,10.28-5.22,13.8-12.14,7.73-14.52,8.8c.35,1.45.71,2.9,1.05,4.35,1.65,7,3.26,13.94,5.05,20.73.63,2.39,1.34,4.72,2,7.06-.16-1.59-.28-2.93-.27-3.14.1-6.33,4-18.5,10.8-20.56,4.89-1.49,9.56,1.94,10.5,6.75s-2.06,10.28-5.21,13.81-11.27,7.32-14.1,8.6c.79,2.37,1.58,4.75,2.45,7,.63,1.53,1.13,3,1.85,4.55l2,4.46c1.38,2.79,2.8,5.68,4.22,8.36,1,1.88,1.94,3.65,2.9,5.44-.65-2.38-1.83-7-1.89-7.45-.86-6.27,1.17-18.9,7.57-22,4.6-2.21,9.74.47,11.4,5.08s-.49,10.47-3.07,14.43c-2.84,4.37-12.18,10.38-13.35,11.12C307.77,269.94,309.37,272.79,310.91,275.46Z" id="elv8rdorbs9l" class="animable" style="transform-origin: 217.454px 200.217px;"></path><path d="M171.5,206.83c0,.12-7.05-4.89-7.45-5.26-4.7-4.24-11.27-15.21-8.36-21.67,2.1-4.66,7.76-5.91,12-3.45s6.37,8.32,6.95,13C175.32,195,171.5,206.82,171.5,206.83Z" id="elnzvlhybbmql" class="animable" style="transform-origin: 164.847px 191.024px;"></path></g></g></g><g id="freepik--credit-card--inject-31" class="animable" style="transform-origin: 515.521px 180.669px;"><path d="M421.87,276.14,464.51,57.05a7.17,7.17,0,0,1,8.41-5.67L603.5,76.8a7.16,7.16,0,0,1,5.67,8.4L566.53,304.29a7.17,7.17,0,0,1-8.4,5.67L427.54,284.54A7.17,7.17,0,0,1,421.87,276.14Z" style="fill: rgb(38, 50, 56); stroke: rgb(38, 50, 56); stroke-miterlimit: 10; transform-origin: 515.521px 180.669px;" id="elbpib5u7bxa7" class="animable"></path><g id="elo80bpgu2ned"><rect x="472.96" y="79.99" width="25.14" height="10.4" style="fill: rgb(255, 255, 255); stroke: rgb(38, 50, 56); stroke-miterlimit: 10; transform-origin: 485.53px 85.19px; transform: rotate(101.01deg);" class="animable"></rect></g><g id="el8xs5piq6gzk"><rect x="466.58" y="112.75" width="25.14" height="10.4" style="fill: rgb(255, 255, 255); stroke: rgb(38, 50, 56); stroke-miterlimit: 10; transform-origin: 479.15px 117.95px; transform: rotate(101.01deg);" class="animable"></rect></g><g id="el099m9dk84eow"><rect x="460.21" y="145.51" width="25.14" height="10.4" style="fill: rgb(255, 255, 255); stroke: rgb(38, 50, 56); stroke-miterlimit: 10; transform-origin: 472.78px 150.71px; transform: rotate(101.01deg);" class="animable"></rect></g><g id="elibvdasahtaa"><rect x="453.83" y="178.27" width="25.14" height="10.4" style="fill: rgb(255, 255, 255); stroke: rgb(38, 50, 56); stroke-miterlimit: 10; transform-origin: 466.4px 183.47px; transform: rotate(101.01deg);" class="animable"></rect></g><g id="elhzuusdoihwv"><rect x="447.46" y="211.04" width="25.14" height="10.4" style="fill: rgb(255, 255, 255); stroke: rgb(38, 50, 56); stroke-miterlimit: 10; transform-origin: 460.03px 216.24px; transform: rotate(-259.028deg);" class="animable"></rect></g><g id="el703tvcibimb"><rect x="441.08" y="243.8" width="25.14" height="10.4" style="fill: rgb(255, 255, 255); stroke: rgb(38, 50, 56); stroke-miterlimit: 10; transform-origin: 453.65px 249px; transform: rotate(101.01deg);" class="animable"></rect></g><g id="el5l3i15hw2ge"><rect x="504.33" y="88.81" width="54.62" height="40.74" rx="3.31" style="fill: rgb(255, 255, 255); stroke: rgb(38, 50, 56); stroke-miterlimit: 10; transform-origin: 531.64px 109.18px; transform: rotate(101.01deg);" class="animable"></rect></g><g id="el1xflwxh1hn3"><rect x="515.82" y="147.83" width="119.63" height="6.07" style="fill: rgb(255, 255, 255); stroke: rgb(38, 50, 56); stroke-miterlimit: 10; transform-origin: 575.635px 150.865px; transform: rotate(101.01deg);" class="animable"></rect></g></g><g id="freepik--Banknotes--inject-31" class="animable animator-active" style="transform-origin: 362.924px 152.513px;"><g id="elyae0b855ryn"><rect x="295.18" y="68.63" width="115.36" height="199.73" style="fill: rgb(0, 255, 136); stroke: rgb(38, 50, 56); stroke-miterlimit: 10; transform-origin: 352.86px 168.495px; transform: rotate(-56.05deg);" class="animable"></rect></g><path d="M319.67,90.11a13.91,13.91,0,0,1-19.32,3.77A12.71,12.71,0,0,1,299,92.82l-37,55a14.75,14.75,0,0,1,1.49.86A13.91,13.91,0,0,1,267.26,168c-.16.24-.34.46-.51.69l118.38,79.7c.14-.25.28-.5.44-.74a13.88,13.88,0,0,1,20.68-2.72l37-54.94a14.75,14.75,0,0,1-1.49-.86A13.91,13.91,0,0,1,438,169.76a12.92,12.92,0,0,1,1-1.36L320.53,88.62A15.93,15.93,0,0,1,319.67,90.11Zm52.11,91.13a22.81,22.81,0,1,1-6.18-31.67A22.8,22.8,0,0,1,371.78,181.24Z" style="fill: rgb(255, 255, 255); stroke: rgb(38, 50, 56); stroke-miterlimit: 10; transform-origin: 352.625px 168.505px;" id="elwdi79s33id8" class="animable"></path><g id="eli72n9788yrr"><rect x="297.56" y="59.98" width="115.36" height="199.73" style="fill: rgb(0, 255, 136); stroke: rgb(38, 50, 56); stroke-miterlimit: 10; transform-origin: 355.24px 159.845px; transform: rotate(-48.77deg);" class="animable"></rect></g><path d="M332.25,77.89a13.92,13.92,0,0,1-19.64,1.29A15.6,15.6,0,0,1,311.39,78l-43.65,49.81a13.47,13.47,0,0,1,1.37,1,13.91,13.91,0,0,1,1.29,19.64c-.19.21-.39.41-.6.61l107.33,94.06c.17-.23.34-.46.53-.67a13.92,13.92,0,0,1,19.64-1.3,15.6,15.6,0,0,1,1.22,1.22l43.66-49.81a13.58,13.58,0,0,1-1.38-1,13.91,13.91,0,0,1-1.29-19.64,15.45,15.45,0,0,1,1.22-1.21L333.3,76.51A13.58,13.58,0,0,1,332.25,77.89Zm40.15,97a22.81,22.81,0,1,1-2.12-32.19A22.81,22.81,0,0,1,372.4,174.88Z" style="fill: rgb(255, 255, 255); stroke: rgb(38, 50, 56); stroke-miterlimit: 10; transform-origin: 354.96px 159.815px;" id="eln7kfivvo5xn" class="animable"></path><g id="elkzbtf8meew8"><rect x="310.27" y="53.68" width="115.36" height="199.73" style="fill: rgb(0, 255, 136); stroke: rgb(38, 50, 56); stroke-miterlimit: 10; transform-origin: 367.95px 153.545px; transform: rotate(-39.75deg);" class="animable"></rect></g><path d="M358.09,69a13.91,13.91,0,0,1-19.6-1.8,15,15,0,0,1-1-1.4l-50.92,42.36a15.75,15.75,0,0,1,1.19,1.25A13.92,13.92,0,0,1,286,129c-.23.18-.46.34-.69.51l91.25,109.72c.21-.19.41-.39.63-.58a13.92,13.92,0,0,1,19.6,1.8,15,15,0,0,1,1,1.4l50.93-42.35a12.81,12.81,0,0,1-1.19-1.25,13.91,13.91,0,0,1,1.8-19.6,13.38,13.38,0,0,1,1.4-1L359.34,67.8A12.81,12.81,0,0,1,358.09,69Zm24.45,102.1A22.81,22.81,0,1,1,385.49,139,22.82,22.82,0,0,1,382.54,171.09Z" style="fill: rgb(255, 255, 255); stroke: rgb(38, 50, 56); stroke-miterlimit: 10; transform-origin: 368.02px 153.825px;" id="elh3tntozvlth" class="animable"></path><g id="elpvm0mnfr3f9"><rect x="331.25" y="48.08" width="115.36" height="199.73" style="fill: rgb(0, 255, 136); stroke: rgb(38, 50, 56); stroke-miterlimit: 10; transform-origin: 388.93px 147.945px; transform: rotate(-25.92deg);" class="animable"></rect></g><path d="M399.57,63.49A13.92,13.92,0,0,1,381,57.06a15.24,15.24,0,0,1-.64-1.6L320.75,84.41a14.46,14.46,0,0,1,.86,1.49,13.92,13.92,0,0,1-6.43,18.6c-.27.13-.53.23-.8.34L376.76,233.2c.25-.15.49-.29.75-.42a13.91,13.91,0,0,1,18.6,6.44,14.35,14.35,0,0,1,.65,1.59l59.57-28.95a14.46,14.46,0,0,1-.86-1.49,13.93,13.93,0,0,1,6.44-18.6,12.78,12.78,0,0,1,1.6-.65L401.07,62.63A14.61,14.61,0,0,1,399.57,63.49Zm-.67,105A22.81,22.81,0,1,1,409.45,138,22.82,22.82,0,0,1,398.9,168.47Z" style="fill: rgb(255, 255, 255); stroke: rgb(38, 50, 56); stroke-miterlimit: 10; transform-origin: 388.945px 148.135px;" id="eluhoebr8mxx" class="animable"></path><g id="el23edarq25p6"><rect x="358.24" y="48.36" width="115.36" height="199.73" style="fill: rgb(0, 255, 136); stroke: rgb(38, 50, 56); stroke-miterlimit: 10; transform-origin: 415.92px 148.225px; transform: rotate(-8.7deg);" class="animable"></rect></g><path d="M451.09,70.7a13.91,13.91,0,0,1-15.86-11.65,14.44,14.44,0,0,1-.15-1.72l-65.47,10A14.7,14.7,0,0,1,370,69a13.92,13.92,0,0,1-11.66,15.86c-.28,0-.57.06-.85.09l21.58,141.07c.28-.07.56-.13.85-.18a13.92,13.92,0,0,1,15.86,11.65,12.59,12.59,0,0,1,.14,1.72l65.48-10a13.37,13.37,0,0,1-.38-1.69,13.92,13.92,0,0,1,11.65-15.86,14.44,14.44,0,0,1,1.72-.15L452.77,70.32A12.84,12.84,0,0,1,451.09,70.7ZM419.37,170.77a22.81,22.81,0,1,1,19.1-26A22.81,22.81,0,0,1,419.37,170.77Z" style="fill: rgb(255, 255, 255); stroke: rgb(38, 50, 56); stroke-miterlimit: 10; transform-origin: 415.94px 148.27px;" id="elnyevfxk1snq" class="animable"></path></g><g id="freepik--Window--inject-31" class="animable" style="transform-origin: 424.955px 316.215px;"><rect x="250.91" y="167.62" width="348.04" height="297.19" rx="11.79" style="fill: rgb(255, 255, 255); stroke: rgb(38, 50, 56); stroke-miterlimit: 10; transform-origin: 424.93px 316.215px;" id="el5svu7dh8zdt" class="animable"></rect><path d="M599,197.59V179.41a11.79,11.79,0,0,0-11.79-11.79H262.7a11.79,11.79,0,0,0-11.79,11.79v18.18Z" style="fill: rgb(102, 102, 102); stroke: rgb(38, 50, 56); stroke-miterlimit: 10; transform-origin: 424.955px 182.605px;" id="el49yfrkevauk" class="animable"></path><path d="M550.49,183.46a4.43,4.43,0,1,0-4.43,4.42A4.43,4.43,0,0,0,550.49,183.46Z" style="fill: rgb(255, 255, 255); stroke: rgb(38, 50, 56); stroke-miterlimit: 10; transform-origin: 546.06px 183.45px;" id="eln8b3yxdi5k" class="animable"></path><path d="M565.35,183.46a4.43,4.43,0,1,0-4.43,4.42A4.43,4.43,0,0,0,565.35,183.46Z" style="fill: rgb(255, 255, 255); stroke: rgb(38, 50, 56); stroke-miterlimit: 10; transform-origin: 560.92px 183.45px;" id="elhwy7amil6e" class="animable"></path><path d="M580.21,183.46a4.43,4.43,0,1,0-4.43,4.42A4.43,4.43,0,0,0,580.21,183.46Z" style="fill: rgb(0, 255, 136); stroke: rgb(38, 50, 56); stroke-miterlimit: 10; transform-origin: 575.78px 183.45px;" id="eltdh15aaqaa" class="animable"></path></g><g id="freepik--Levels--inject-31" class="animable" style="transform-origin: 427.07px 346.424px;"><path d="M578.67,415.21h-72a80.09,80.09,0,0,0-28.24-51.37l50.8-50.8A151.58,151.58,0,0,1,578.67,415.21Z" style="fill: rgb(0, 255, 136); transform-origin: 528.55px 364.125px;" id="el65owk1a3175" class="animable"></path><path d="M375.69,363.83a80.11,80.11,0,0,0-28.22,51.38h-72A151.58,151.58,0,0,1,324.9,313Z" style="fill: rgb(0, 255, 136); transform-origin: 325.58px 364.105px;" id="elhubc704j65" class="animable"></path><g id="el26gjr9hxca7"><path d="M375.69,363.83a80.11,80.11,0,0,0-28.22,51.38h-72A151.58,151.58,0,0,1,324.9,313Z" style="fill: rgb(255, 255, 255); opacity: 0.9; transform-origin: 325.58px 364.105px;" class="animable"></path></g><path d="M427.07,273.57v71.67a79.93,79.93,0,0,0-51.38,18.59L324.9,313A151.46,151.46,0,0,1,427.07,273.57Z" style="fill: rgb(0, 255, 136); transform-origin: 375.985px 318.7px;" id="elu5ez44i9prs" class="animable"></path><g id="elh10me16ma7g"><path d="M427.07,273.57v71.67a79.93,79.93,0,0,0-51.38,18.59L324.9,313A151.46,151.46,0,0,1,427.07,273.57Z" style="fill: rgb(255, 255, 255); opacity: 0.6; transform-origin: 375.985px 318.7px;" class="animable"></path></g><path d="M529.24,313l-50.8,50.8a79.88,79.88,0,0,0-51.37-18.6V273.57A151.46,151.46,0,0,1,529.24,313Z" style="fill: rgb(0, 255, 136); transform-origin: 478.155px 318.685px;" id="elqgvya047" class="animable"></path><g id="elb4iiju8nah"><path d="M529.24,313l-50.8,50.8a79.88,79.88,0,0,0-51.37-18.6V273.57A151.46,151.46,0,0,1,529.24,313Z" style="fill: rgb(255, 255, 255); opacity: 0.3; transform-origin: 478.155px 318.685px;" class="animable"></path></g><path d="M578.67,415.21h-72a80.09,80.09,0,0,0-28.24-51.37l50.8-50.8A151.58,151.58,0,0,1,578.67,415.21Z" style="fill: none; stroke: rgb(38, 50, 56); stroke-miterlimit: 10; transform-origin: 528.55px 364.125px;" id="eltjxnt5li8h" class="animable"></path><path d="M375.69,363.83a80.11,80.11,0,0,0-28.22,51.38h-72A151.58,151.58,0,0,1,324.9,313Z" style="fill: none; stroke: rgb(38, 50, 56); stroke-miterlimit: 10; transform-origin: 325.58px 364.105px;" id="el4evlxs4mry" class="animable"></path><g id="elomf3dpttpdq"><path d="M375.69,363.83a80.11,80.11,0,0,0-28.22,51.38h-72A151.58,151.58,0,0,1,324.9,313Z" style="fill: none; stroke: rgb(38, 50, 56); stroke-miterlimit: 10; opacity: 0.9; transform-origin: 325.58px 364.105px;" class="animable"></path></g><path d="M427.07,273.57v71.67a79.93,79.93,0,0,0-51.38,18.59L324.9,313A151.46,151.46,0,0,1,427.07,273.57Z" style="fill: none; stroke: rgb(38, 50, 56); stroke-miterlimit: 10; transform-origin: 375.985px 318.7px;" id="elmv3ar1jh0la" class="animable"></path><g id="elzxi653nwmvc"><path d="M427.07,273.57v71.67a79.93,79.93,0,0,0-51.38,18.59L324.9,313A151.46,151.46,0,0,1,427.07,273.57Z" style="fill: none; stroke: rgb(38, 50, 56); stroke-miterlimit: 10; opacity: 0.6; transform-origin: 375.985px 318.7px;" class="animable"></path></g><path d="M529.24,313l-50.8,50.8a79.88,79.88,0,0,0-51.37-18.6V273.57A151.46,151.46,0,0,1,529.24,313Z" style="fill: none; stroke: rgb(38, 50, 56); stroke-miterlimit: 10; transform-origin: 478.155px 318.685px;" id="elazgzvyhmv7" class="animable"></path><g id="eljhkdy1erjr"><path d="M529.24,313l-50.8,50.8a79.88,79.88,0,0,0-51.37-18.6V273.57A151.46,151.46,0,0,1,529.24,313Z" style="fill: none; stroke: rgb(38, 50, 56); stroke-miterlimit: 10; opacity: 0.3; transform-origin: 478.155px 318.685px;" class="animable"></path></g><path d="M441.22,406.55l29.59-33.28-41.63,18.52a13.8,13.8,0,1,0,12,14.76Z" style="fill: rgb(38, 50, 56); stroke: rgb(38, 50, 56); stroke-miterlimit: 10; transform-origin: 442.216px 396.274px;" id="elzva0cea232c" class="animable"></path><path d="M431.27,410.1a6,6,0,1,0-8.41-.86A6,6,0,0,0,431.27,410.1Z" style="fill: rgb(255, 255, 255); stroke: rgb(38, 50, 56); stroke-miterlimit: 10; transform-origin: 427.498px 405.434px;" id="elmhk4qliunar" class="animable"></path><path d="M507.41,384.68v-11.4h5v1.61h-2.65v3h2v1.62h-2v3.58h2.68v1.57Z" style="fill: rgb(38, 50, 56); transform-origin: 509.925px 378.98px;" id="elhkl6hsk2b09" class="animable"></path><path d="M512.83,384.68l2.25-6.09-2.17-5.31h2.2l1.35,3.28,1.14-3.28h2l-2.09,5.84,2.28,5.56h-2.16l-1.5-3.59-1.3,3.59Z" style="fill: rgb(38, 50, 56); transform-origin: 516.31px 378.98px;" id="elmxww40of5k" class="animable"></path><path d="M523.71,384.84a3.64,3.64,0,0,1-2-.48,2.49,2.49,0,0,1-1-1.33,6,6,0,0,1-.3-2V377a6.18,6.18,0,0,1,.3-2,2.44,2.44,0,0,1,1-1.31,3.74,3.74,0,0,1,2-.47,3.86,3.86,0,0,1,1.92.41,2.25,2.25,0,0,1,1,1.15,4.88,4.88,0,0,1,.29,1.74v.95h-2.25v-1.07a5.8,5.8,0,0,0,0-.74,1,1,0,0,0-.24-.56.83.83,0,0,0-.65-.22.87.87,0,0,0-.67.23,1.08,1.08,0,0,0-.27.58,4.92,4.92,0,0,0-.06.8v5.18a4.1,4.1,0,0,0,.08.83,1,1,0,0,0,.29.55.93.93,0,0,0,.63.19.8.8,0,0,0,.64-.22,1,1,0,0,0,.24-.58,6.23,6.23,0,0,0,0-.77v-1.12h2.25v.95a5,5,0,0,1-.28,1.76,2.37,2.37,0,0,1-1,1.21A3.55,3.55,0,0,1,523.71,384.84Z" style="fill: rgb(38, 50, 56); transform-origin: 523.665px 379.035px;" id="eleftis3pic0m" class="animable"></path><path d="M528.32,384.68v-11.4h5v1.61h-2.65v3h2v1.62h-2v3.58h2.68v1.57Z" style="fill: rgb(38, 50, 56); transform-origin: 530.835px 378.98px;" id="elpcm42zonigp" class="animable"></path><path d="M534.48,384.68v-11.4h2.33v9.83h2.67v1.57Z" style="fill: rgb(38, 50, 56); transform-origin: 536.98px 378.98px;" id="elqyansm16tia" class="animable"></path><path d="M540.49,384.68v-11.4h2.32v9.83h2.68v1.57Z" style="fill: rgb(38, 50, 56); transform-origin: 542.99px 378.98px;" id="elgjp0fxnkwyb" class="animable"></path><path d="M546.5,384.68v-11.4h5v1.61h-2.65v3h2v1.62h-2v3.58h2.68v1.57Z" style="fill: rgb(38, 50, 56); transform-origin: 549.015px 378.98px;" id="el3hjyhohh7zi" class="animable"></path><path d="M552.66,384.68v-11.4h1.62l2.53,5.94v-5.94h1.92v11.4h-1.55l-2.53-6.3v6.3Z" style="fill: rgb(38, 50, 56); transform-origin: 555.695px 378.98px;" id="elj0htj1e886t" class="animable"></path><path d="M561.53,384.68V375h-1.76v-1.73h5.82V375h-1.73v9.67Z" style="fill: rgb(38, 50, 56); transform-origin: 562.68px 378.975px;" id="el3shntdpj6f5" class="animable"></path><path d="M308.16,384.68v-11.4h3.61a3.21,3.21,0,0,1,1.68.39,2.35,2.35,0,0,1,1,1.12,4.48,4.48,0,0,1,.32,1.77,3.7,3.7,0,0,1-.42,1.92,2.23,2.23,0,0,1-1.13,1,4.26,4.26,0,0,1-1.65.29h-1v4.94Zm2.32-6.57h.81a1.58,1.58,0,0,0,.79-.16.85.85,0,0,0,.37-.52,3.61,3.61,0,0,0,.1-.9,4.3,4.3,0,0,0-.08-.87.9.9,0,0,0-.35-.55,1.43,1.43,0,0,0-.84-.19h-.8Z" style="fill: rgb(38, 50, 56); transform-origin: 311.468px 378.993px;" id="elaxeufanbabo" class="animable"></path><path d="M319.1,384.84a3.77,3.77,0,0,1-2-.45,2.53,2.53,0,0,1-1.05-1.29,5.73,5.73,0,0,1-.32-2v-4.25a5.61,5.61,0,0,1,.32-2,2.41,2.41,0,0,1,1.05-1.27,4.69,4.69,0,0,1,4,0,2.42,2.42,0,0,1,1.05,1.26,5.61,5.61,0,0,1,.32,2v4.25a5.73,5.73,0,0,1-.32,2,2.53,2.53,0,0,1-1.05,1.29A3.84,3.84,0,0,1,319.1,384.84Zm0-1.68a1,1,0,0,0,.67-.2,1.07,1.07,0,0,0,.28-.55,4.32,4.32,0,0,0,.07-.74v-5.39a4.11,4.11,0,0,0-.07-.73,1,1,0,0,0-.28-.54.94.94,0,0,0-.67-.21.86.86,0,0,0-.63.21,1,1,0,0,0-.28.54,3.35,3.35,0,0,0-.07.73v5.39a4.35,4.35,0,0,0,.06.74,1,1,0,0,0,.28.55A.91.91,0,0,0,319.1,383.16Z" style="fill: rgb(38, 50, 56); transform-origin: 319.1px 378.989px;" id="elxpb89yyy4e" class="animable"></path><path d="M327.21,384.84a3.78,3.78,0,0,1-2-.45,2.56,2.56,0,0,1-1-1.29,5.51,5.51,0,0,1-.32-2v-4.25a5.39,5.39,0,0,1,.32-2,2.43,2.43,0,0,1,1-1.27,3.89,3.89,0,0,1,2-.44,3.82,3.82,0,0,1,2,.45,2.39,2.39,0,0,1,1.06,1.26,5.62,5.62,0,0,1,.31,2v4.25a5.74,5.74,0,0,1-.31,2,2.5,2.5,0,0,1-1.06,1.29A3.82,3.82,0,0,1,327.21,384.84Zm0-1.68a1,1,0,0,0,.66-.2,1.07,1.07,0,0,0,.28-.55,3.51,3.51,0,0,0,.07-.74v-5.39a3.35,3.35,0,0,0-.07-.73,1,1,0,0,0-.28-.54,1.11,1.11,0,0,0-1.3,0,1,1,0,0,0-.28.54,4.11,4.11,0,0,0-.07.73v5.39a3.51,3.51,0,0,0,.07.74,1,1,0,0,0,.27.55A.94.94,0,0,0,327.21,383.16Z" style="fill: rgb(38, 50, 56); transform-origin: 327.235px 378.99px;" id="el1ij7ufuldux" class="animable"></path><path d="M332.13,384.68v-11.4h3a6.62,6.62,0,0,1,2,.26,2.29,2.29,0,0,1,1.27.93,3.2,3.2,0,0,1,.44,1.82,5.83,5.83,0,0,1-.12,1.25,2.38,2.38,0,0,1-.42.94,2,2,0,0,1-.85.64l1.58,5.56h-2.38l-1.31-5.16h-.82v5.16Zm2.32-6.54h.68A1.76,1.76,0,0,0,336,378a1,1,0,0,0,.45-.55,2.74,2.74,0,0,0,.14-.92,2.14,2.14,0,0,0-.29-1.21,1.24,1.24,0,0,0-1.08-.41h-.79Z" style="fill: rgb(38, 50, 56); transform-origin: 335.58px 378.979px;" id="elz1kvb4iusw" class="animable"></path><path d="M454.65,320.76a3,3,0,0,1-1.82-.49,2.6,2.6,0,0,1-1-1.38,6.76,6.76,0,0,1-.29-2.07V313a6.58,6.58,0,0,1,.3-2.11,2.52,2.52,0,0,1,1-1.37,3.67,3.67,0,0,1,2-.48,3.9,3.9,0,0,1,1.93.41,2.28,2.28,0,0,1,1,1.15,4.57,4.57,0,0,1,.31,1.78v.66h-2.26v-.8a4.74,4.74,0,0,0-.06-.8.8.8,0,0,0-.91-.74.86.86,0,0,0-.68.24,1.22,1.22,0,0,0-.27.61,6.73,6.73,0,0,0-.05.8v5.05a4.49,4.49,0,0,0,.08.86,1.09,1.09,0,0,0,.32.59,1,1,0,0,0,.67.21.9.9,0,0,0,.67-.23,1.13,1.13,0,0,0,.33-.61,3.84,3.84,0,0,0,.09-.88v-1.21H455v-1.4h3.21v5.85h-1.52l-.14-1a2,2,0,0,1-.68.86A1.93,1.93,0,0,1,454.65,320.76Z" style="fill: rgb(38, 50, 56); transform-origin: 454.874px 314.901px;" id="el5qqck20daew" class="animable"></path><path d="M463,320.74a3.63,3.63,0,0,1-2-.45,2.47,2.47,0,0,1-1.05-1.28,5.73,5.73,0,0,1-.32-2v-4.25a5.67,5.67,0,0,1,.32-2,2.42,2.42,0,0,1,1.05-1.26,3.82,3.82,0,0,1,2-.44,3.89,3.89,0,0,1,2,.45,2.42,2.42,0,0,1,1,1.26,5.57,5.57,0,0,1,.32,2V317a5.73,5.73,0,0,1-.32,2,2.47,2.47,0,0,1-1,1.28A3.79,3.79,0,0,1,463,320.74Zm0-1.67a1,1,0,0,0,.66-.2,1,1,0,0,0,.28-.55,3.51,3.51,0,0,0,.07-.74v-5.39a3.35,3.35,0,0,0-.07-.73.94.94,0,0,0-.28-.54.9.9,0,0,0-.66-.21.86.86,0,0,0-.63.21.94.94,0,0,0-.28.54,3.35,3.35,0,0,0-.07.73v5.39a4.35,4.35,0,0,0,.06.74,1,1,0,0,0,.27.55A.94.94,0,0,0,463,319.07Z" style="fill: rgb(38, 50, 56); transform-origin: 462.975px 314.901px;" id="elqnprxfsfa0o" class="animable"></path><path d="M471.07,320.74a3.68,3.68,0,0,1-2-.45,2.47,2.47,0,0,1-1-1.28,5.74,5.74,0,0,1-.31-2v-4.25a5.68,5.68,0,0,1,.31-2,2.42,2.42,0,0,1,1-1.26,4.69,4.69,0,0,1,4,0,2.49,2.49,0,0,1,1.06,1.26,5.58,5.58,0,0,1,.31,2V317a5.74,5.74,0,0,1-.31,2,2.53,2.53,0,0,1-1.06,1.28A3.74,3.74,0,0,1,471.07,320.74Zm0-1.67a1,1,0,0,0,.67-.2,1.07,1.07,0,0,0,.28-.55,4.32,4.32,0,0,0,.07-.74v-5.39a4.11,4.11,0,0,0-.07-.73,1,1,0,0,0-.28-.54.94.94,0,0,0-.67-.21.86.86,0,0,0-.63.21,1,1,0,0,0-.28.54,3.35,3.35,0,0,0-.07.73v5.39a4.35,4.35,0,0,0,.06.74,1,1,0,0,0,.28.55A.91.91,0,0,0,471.07,319.07Z" style="fill: rgb(38, 50, 56); transform-origin: 471.1px 314.9px;" id="elcz5utl9z44o" class="animable"></path><path d="M476,320.59v-11.4h2.79a5.46,5.46,0,0,1,2.25.38,2.18,2.18,0,0,1,1.15,1.16,5.36,5.36,0,0,1,.34,2v4.15a5.58,5.58,0,0,1-.34,2.08,2.25,2.25,0,0,1-1.13,1.2,5.14,5.14,0,0,1-2.22.39Zm2.32-1.62h.49a1.63,1.63,0,0,0,.92-.2.92.92,0,0,0,.35-.61,5.52,5.52,0,0,0,.07-1v-4.7a4.07,4.07,0,0,0-.09-1,.83.83,0,0,0-.37-.53,1.81,1.81,0,0,0-.89-.16h-.48Z" style="fill: rgb(38, 50, 56); transform-origin: 479.266px 314.887px;" id="elt3z4oxngfei" class="animable"></path><path d="M367,320.59v-11.4h4.81v1.58H369.3v3.08h2.11v1.62H369.3v5.12Z" style="fill: rgb(38, 50, 56); transform-origin: 369.405px 314.89px;" id="elktu1259imtg" class="animable"></path><path d="M372,320.59l2.2-11.4h2.58l2.19,11.4h-2.15l-.41-2.5h-1.8l-.43,2.5Zm2.82-3.93h1.37l-.69-4.6Z" style="fill: rgb(38, 50, 56); transform-origin: 375.485px 314.89px;" id="eluyhbkoeova9" class="animable"></path><path d="M380.09,320.59v-11.4h2.31v11.4Z" style="fill: rgb(38, 50, 56); transform-origin: 381.245px 314.89px;" id="elg2cy90a8omn" class="animable"></path><path d="M384.14,320.59v-11.4h3a6.74,6.74,0,0,1,2,.26,2.34,2.34,0,0,1,1.26.92,3.26,3.26,0,0,1,.45,1.83,5.83,5.83,0,0,1-.12,1.25,2.46,2.46,0,0,1-.43.94,2,2,0,0,1-.85.64l1.58,5.56h-2.38l-1.31-5.16h-.81v5.16Zm2.33-6.54h.67a1.73,1.73,0,0,0,.89-.19,1,1,0,0,0,.46-.55,3,3,0,0,0,.13-.92,2.14,2.14,0,0,0-.29-1.21,1.24,1.24,0,0,0-1.08-.41h-.78Z" style="fill: rgb(38, 50, 56); transform-origin: 387.585px 314.889px;" id="el8fk8ucd8hv8" class="animable"></path></g><g id="freepik--Text--inject-31" class="animable" style="transform-origin: 423.934px 246.588px;"><path d="M376,254.21a4.71,4.71,0,0,1-2.61-.62,3.29,3.29,0,0,1-1.35-1.73,8.06,8.06,0,0,1-.38-2.58V244a8.29,8.29,0,0,1,.38-2.65,3.26,3.26,0,0,1,1.35-1.72A4.9,4.9,0,0,1,376,239a5,5,0,0,1,2.51.53,3,3,0,0,1,1.28,1.5,6.26,6.26,0,0,1,.38,2.26v1.25h-2.94v-1.4a9.61,9.61,0,0,0-.05-1,1.38,1.38,0,0,0-.3-.73,1.1,1.1,0,0,0-.86-.29,1.16,1.16,0,0,0-.88.3,1.31,1.31,0,0,0-.34.76,6.43,6.43,0,0,0-.08,1V250a5,5,0,0,0,.1,1.09,1.33,1.33,0,0,0,.39.72,1.22,1.22,0,0,0,.81.24,1.08,1.08,0,0,0,.84-.28,1.43,1.43,0,0,0,.31-.76,8.19,8.19,0,0,0,.06-1v-1.45h2.94v1.23a6.76,6.76,0,0,1-.37,2.3,3.09,3.09,0,0,1-1.27,1.58A4.69,4.69,0,0,1,376,254.21Z" style="fill: rgb(38, 50, 56); transform-origin: 375.915px 246.607px;" id="el0w0ggf1u2i7" class="animable"></path><path d="M382,254V239.16h3.85a8.87,8.87,0,0,1,2.58.34,3.08,3.08,0,0,1,1.65,1.2,4.31,4.31,0,0,1,.57,2.39,7.84,7.84,0,0,1-.15,1.62,3.29,3.29,0,0,1-.55,1.23,2.9,2.9,0,0,1-1.11.83l2,7.24h-3.1l-1.7-6.73H385V254Zm3-8.52h.88a2.36,2.36,0,0,0,1.16-.24,1.33,1.33,0,0,0,.6-.73,3.72,3.72,0,0,0,.17-1.2,2.72,2.72,0,0,0-.38-1.56,1.58,1.58,0,0,0-1.4-.54h-1Z" style="fill: rgb(38, 50, 56); transform-origin: 386.42px 246.584px;" id="elcjnzw4lyez" class="animable"></path><path d="M392.64,254V239.16h6.48v2.09h-3.45v3.94h2.66v2.11h-2.66V252h3.48v2Z" style="fill: rgb(38, 50, 56); transform-origin: 395.895px 246.58px;" id="ely0uuqt6i77o" class="animable"></path><path d="M400.67,254V239.16h3.63a7.14,7.14,0,0,1,2.95.49,2.84,2.84,0,0,1,1.49,1.52,6.88,6.88,0,0,1,.44,2.65v5.41a7.21,7.21,0,0,1-.44,2.71,2.93,2.93,0,0,1-1.47,1.57,6.73,6.73,0,0,1-2.89.5Zm3-2.11h.64a2.05,2.05,0,0,0,1.2-.26,1.19,1.19,0,0,0,.45-.79,7.8,7.8,0,0,0,.09-1.29v-6.13a5.09,5.09,0,0,0-.12-1.23,1.06,1.06,0,0,0-.47-.69,2.3,2.3,0,0,0-1.17-.22h-.62Z" style="fill: rgb(38, 50, 56); transform-origin: 404.927px 246.585px;" id="elnrkaei8v8q9" class="animable"></path><path d="M411.22,254V239.16h3V254Z" style="fill: rgb(38, 50, 56); transform-origin: 412.72px 246.58px;" id="el7frtp1nbdf" class="animable"></path><path d="M417.89,254V241.42H415.6v-2.26h7.59v2.26h-2.26V254Z" style="fill: rgb(38, 50, 56); transform-origin: 419.395px 246.58px;" id="elfvkf278adu" class="animable"></path><path d="M433,254.21a4.67,4.67,0,0,1-2.29-.5,3.2,3.2,0,0,1-1.38-1.52,6.88,6.88,0,0,1-.55-2.6l2.61-.44a7.59,7.59,0,0,0,.19,1.54,1.75,1.75,0,0,0,.48.91,1.12,1.12,0,0,0,.8.3.83.83,0,0,0,.79-.36,1.7,1.7,0,0,0,.21-.85,2.62,2.62,0,0,0-.45-1.56,7.6,7.6,0,0,0-1.18-1.28l-1.54-1.34a6.26,6.26,0,0,1-1.35-1.57,4.28,4.28,0,0,1-.52-2.17,3.63,3.63,0,0,1,1.07-2.81,4.24,4.24,0,0,1,2.95-1,4,4,0,0,1,1.83.37,2.73,2.73,0,0,1,1.11,1,4,4,0,0,1,.55,1.33,9.18,9.18,0,0,1,.19,1.44l-2.58.39c0-.45-.07-.85-.12-1.19a1.77,1.77,0,0,0-.33-.81.92.92,0,0,0-.75-.29.87.87,0,0,0-.78.39,1.56,1.56,0,0,0-.26.87,2.14,2.14,0,0,0,.36,1.29,6.2,6.2,0,0,0,1,1.06l1.5,1.32a8.55,8.55,0,0,1,1.61,1.84,4.69,4.69,0,0,1,.66,2.56,3.73,3.73,0,0,1-.47,1.89,3.44,3.44,0,0,1-1.33,1.32A4,4,0,0,1,433,254.21Z" style="fill: rgb(38, 50, 56); transform-origin: 432.806px 246.584px;" id="el13hrs5g1hrp" class="animable"></path><path d="M442.5,254.21a4.73,4.73,0,0,1-2.62-.62,3.29,3.29,0,0,1-1.35-1.73,8.06,8.06,0,0,1-.38-2.58V244a8.29,8.29,0,0,1,.38-2.65,3.26,3.26,0,0,1,1.35-1.72,4.91,4.91,0,0,1,2.62-.6,5,5,0,0,1,2.5.53,3,3,0,0,1,1.28,1.5,6.26,6.26,0,0,1,.38,2.26v1.25h-2.94v-1.4a9.61,9.61,0,0,0-.05-1,1.38,1.38,0,0,0-.3-.73,1.1,1.1,0,0,0-.86-.29,1.16,1.16,0,0,0-.88.3,1.31,1.31,0,0,0-.34.76,6.43,6.43,0,0,0-.08,1V250a5.71,5.71,0,0,0,.1,1.09,1.33,1.33,0,0,0,.39.72,1.22,1.22,0,0,0,.81.24,1.08,1.08,0,0,0,.84-.28,1.43,1.43,0,0,0,.31-.76,8.19,8.19,0,0,0,.06-1v-1.45h2.94v1.23a6.76,6.76,0,0,1-.37,2.3,3.12,3.12,0,0,1-1.26,1.58A4.74,4.74,0,0,1,442.5,254.21Z" style="fill: rgb(38, 50, 56); transform-origin: 442.405px 246.622px;" id="eluhfha5irxqe" class="animable"></path><path d="M452.65,254.21a4.88,4.88,0,0,1-2.58-.58A3.26,3.26,0,0,1,448.7,252a7.53,7.53,0,0,1-.41-2.61V243.8a7.43,7.43,0,0,1,.41-2.6,3.19,3.19,0,0,1,1.37-1.65,5,5,0,0,1,2.58-.57,5.06,5.06,0,0,1,2.62.58,3.19,3.19,0,0,1,1.37,1.65,7.33,7.33,0,0,1,.41,2.59v5.54a7.53,7.53,0,0,1-.41,2.61,3.26,3.26,0,0,1-1.37,1.68A5.06,5.06,0,0,1,452.65,254.21Zm0-2.18a1.18,1.18,0,0,0,.86-.26,1.31,1.31,0,0,0,.37-.72,4.89,4.89,0,0,0,.09-1v-7a4.89,4.89,0,0,0-.09-1,1.29,1.29,0,0,0-.37-.7,1.18,1.18,0,0,0-.86-.27,1.13,1.13,0,0,0-.82.27,1.29,1.29,0,0,0-.37.7,4.89,4.89,0,0,0-.09,1v7a5.83,5.83,0,0,0,.08,1,1.37,1.37,0,0,0,.36.72A1.14,1.14,0,0,0,452.65,252Z" style="fill: rgb(38, 50, 56); transform-origin: 452.67px 246.595px;" id="el5z1xqpnj77p" class="animable"></path><path d="M459.07,254V239.16h3.85a8.87,8.87,0,0,1,2.58.34,3.08,3.08,0,0,1,1.65,1.2,4.31,4.31,0,0,1,.57,2.39,7.84,7.84,0,0,1-.15,1.62,3.29,3.29,0,0,1-.55,1.23,2.9,2.9,0,0,1-1.11.83l2,7.24h-3.1l-1.7-6.73h-1.07V254Zm3-8.52H463a2.36,2.36,0,0,0,1.16-.24,1.33,1.33,0,0,0,.6-.73,3.72,3.72,0,0,0,.17-1.2,2.72,2.72,0,0,0-.38-1.56,1.58,1.58,0,0,0-1.4-.54h-1Z" style="fill: rgb(38, 50, 56); transform-origin: 463.49px 246.584px;" id="el4vecci9e2l9" class="animable"></path><path d="M469.7,254V239.16h6.48v2.09h-3.45v3.94h2.66v2.11h-2.66V252h3.48v2Z" style="fill: rgb(38, 50, 56); transform-origin: 472.955px 246.58px;" id="el8s2g1qhan3t" class="animable"></path></g><g id="freepik--character-1--inject-31" class="animable" style="transform-origin: 136.055px 299.948px;"><path d="M180.33,274.26s-3.57,52.2-3.57,53.87.05,8.85-.9,11.24-5.3,3.06-6.26,3.3-2.38-.95-2.38-.95-1.19.24-1.43-1.91-1.42-5.14-1.9-8.72,3.57-7.25,4.05-8.92a30.85,30.85,0,0,1,1.19-3.34L166.74,275Z" style="fill: rgb(255, 255, 255); stroke: rgb(38, 50, 56); stroke-miterlimit: 10; transform-origin: 172.09px 308.481px;" id="elef92i14xg5v" class="animable"></path><polyline points="167.22 341.72 168.03 334.49 167.29 333.01" style="fill: rgb(255, 255, 255); stroke: rgb(38, 50, 56); stroke-miterlimit: 10; transform-origin: 167.625px 337.365px;" id="elye3iwba4x4" class="animable"></polyline><path d="M113,441.52s-2.5,6.39-3.61,8.89-3.62,6.11-4.17,7.78-2.5,5-.83,6.39,19.44,0,19.44,0,2.78-.28,3.61-2.23,0-9.16,0-10.27-.28-8.89-.28-8.89Z" style="fill: rgb(255, 255, 255); stroke: rgb(38, 50, 56); stroke-miterlimit: 10; transform-origin: 115.768px 453.359px;" id="eloq8wqxv7cpj" class="animable"></path><path d="M127.46,462.35a11,11,0,0,0,.37-3.72,11.52,11.52,0,0,1-4.81,2.06H104.25c-.53,1.47-.86,3,.16,3.89,1.66,1.39,19.44,0,19.44,0S126.63,464.3,127.46,462.35Z" style="fill: rgb(255, 255, 255); stroke: rgb(38, 50, 56); stroke-miterlimit: 10; transform-origin: 115.803px 461.914px;" id="el0d64bk6o9wq" class="animable"></path><path d="M164.86,441.52s2.5,6.39,3.61,8.89,3.61,6.11,4.17,7.78,2.5,5,.83,6.39-19.44,0-19.44,0-2.78-.28-3.61-2.23,0-9.16,0-10.27.27-8.89.27-8.89Z" style="fill: rgb(255, 255, 255); stroke: rgb(38, 50, 56); stroke-miterlimit: 10; transform-origin: 162.092px 453.359px;" id="elcxpucg50l4" class="animable"></path><path d="M150.42,462.35a11,11,0,0,1-.37-3.72,11.52,11.52,0,0,0,4.81,2.06h18.77c.53,1.47.86,3-.16,3.89-1.66,1.39-19.44,0-19.44,0S151.25,464.3,150.42,462.35Z" style="fill: rgb(255, 255, 255); stroke: rgb(38, 50, 56); stroke-miterlimit: 10; transform-origin: 162.077px 461.914px;" id="elx5g9n4c3yl" class="animable"></path><path d="M110.9,286.71l1.43,88.2a43.36,43.36,0,0,0-1.19,18.36c1.67,9.29,2.38,40.76,2.38,40.76s-2.38,1.67-2.38,3.34.24,6.19.24,6.19,5,2.39,8.34,2.86,10.49-.47,10.49-.47l.95-9.54-.23-8.1,3.57-70.8,1.91-37.43,3.57-.24,5,37.67,4,69.84.72,18.12a17.5,17.5,0,0,0,6.2,1.43c3.81.24,10.48-2.14,10.48-2.14s1-6.2,1.2-7.87-1.91-9.06-1.91-9.06l1.43-50.77-.72-11L162.39,286Z" style="fill: rgb(38, 50, 56); stroke: rgb(38, 50, 56); stroke-miterlimit: 10; transform-origin: 139.126px 366.458px;" id="elifeukhbv89i" class="animable"></path><path d="M133.31,189.21l-11.68,6,2.86,92.49h26.7l.71-89.15S137.84,188.5,133.31,189.21Z" style="fill: rgb(0, 255, 136); stroke: rgb(38, 50, 56); stroke-miterlimit: 10; transform-origin: 136.765px 238.437px;" id="elsk9mkpwhvv" class="animable"></path><path d="M143.74,192.44s28.38,14.15,28.19,15.13S182.23,260,182.23,260l-.78,9.58-15.63.19-1.76-6.64,1.43,37.9-21.28-1s-1.76-46.5.78-71.7S143.74,192.44,143.74,192.44Z" style="fill: rgb(189, 189, 189); stroke: rgb(38, 50, 56); stroke-miterlimit: 10; transform-origin: 162.923px 246.735px;" id="elkvhiuavkdgk" class="animable"></path><path d="M183.6,266s-1,10.75-2,11.14S168.36,278,167,277s-2.34-10.16-1.76-11.13,16.61-.59,16.61-.59S183.6,264.48,183.6,266Z" style="fill: rgb(189, 189, 189); stroke: rgb(38, 50, 56); stroke-miterlimit: 10; transform-origin: 174.335px 271.334px;" id="eljo9yh2d5jaf" class="animable"></path><line x1="164.06" y1="263.11" x2="161.13" y2="225.27" style="fill: rgb(255, 255, 255); stroke: rgb(38, 50, 56); stroke-miterlimit: 10; transform-origin: 162.595px 244.19px;" id="el4pcg4kkr0xv" class="animable"></line><path d="M166.85,209.72A91.76,91.76,0,0,1,162.1,221" style="fill: none; stroke: rgb(38, 50, 56); stroke-miterlimit: 10; transform-origin: 164.475px 215.36px;" id="elrjp02rc86xc" class="animable"></path><path d="M143.68,256.51c.13-10.1.51-20.22,1.31-28.2,2.54-25.21-1.25-35.87-1.25-35.87s3,1.38,7.25,3.35l4,14.4-5.34,3.16,3.91,7.81Z" style="fill: rgb(189, 189, 189); stroke: rgb(38, 50, 56); stroke-miterlimit: 10; transform-origin: 149.335px 224.475px;" id="elpyzfd2ot57h" class="animable"></path><path d="M126.81,171.54l-2.15,20.9s-.39,18.17,11.53,18.95,8.59-15.82,8.4-19.92,0-9.19,0-9.19Z" style="fill: rgb(255, 255, 255); stroke: rgb(38, 50, 56); stroke-miterlimit: 10; transform-origin: 134.909px 191.478px;" id="elwbl6ko0549" class="animable"></path><polyline points="133.06 183.92 144.56 196.25 145.11 186.39 133.06 183.92" style="fill: rgb(38, 50, 56); stroke: rgb(38, 50, 56); stroke-miterlimit: 10; transform-origin: 139.085px 190.085px;" id="elugf6kpsvm5" class="animable"></polyline><path d="M153.89,149.94a11.41,11.41,0,0,0,2.27-6.19,8.86,8.86,0,0,0-6-8.47c-3.51-1.24-24.36-.41-28.28,1.66s-5.58,8.05-4.75,12.38.82,14,1.86,15.48,3.92,6.4,5.78,5.58,5.16-2.27,5.57-3.92.41-3.93.83-5,4.33-4.33,4.54-6.61-2.07-3.71-.21-4.95,7.64.41,10.53.83S153.89,149.94,153.89,149.94Z" style="fill: rgb(38, 50, 56); stroke: rgb(38, 50, 56); stroke-miterlimit: 10; transform-origin: 136.541px 152.585px;" id="elb76ou60hadh" class="animable"></path><path d="M124.17,167.9s-3.1-6.4-5.16-5.37-1.65,7,.41,9.91a6.55,6.55,0,0,0,5,2.89s4.55,7.23,6,8S144.93,190,147.2,190a6,6,0,0,0,5.37-3.3c1-2.07,3.39-16.52,3.39-19.62s-1-6.39-1-7.22,0-5-.21-6.61-1.45-6.6-1.65-7.22-2.89,2.06-5.37,1.86-14.24-3.1-15.07-2.69-4.75,4.54-4.33,5.78,4.95,3.72,4.95,4.54-6.4,5.37-6.4,5.37,1.86,4.13.83,5A28.79,28.79,0,0,1,124.17,167.9Z" style="fill: rgb(255, 255, 255); stroke: rgb(38, 50, 56); stroke-miterlimit: 10; transform-origin: 136.807px 167.58px;" id="elfkk9dvmxdu9" class="animable"></path><polyline points="150.29 157.84 149.99 163.41 152.3 173.14 147.67 173.45" style="fill: none; stroke: rgb(38, 50, 56); stroke-miterlimit: 10; transform-origin: 149.985px 165.645px;" id="elz6otbrpnqbg" class="animable"></polyline><path d="M148.44,178.09s-2.94,1.24-7.57-2.78" style="fill: none; stroke: rgb(38, 50, 56); stroke-miterlimit: 10; transform-origin: 144.655px 176.79px;" id="els0tup6ybz6" class="animable"></path><path d="M141.79,163.72c0,1.11-.62,2-1.39,2s-1.39-.89-1.39-2,.62-2,1.39-2S141.79,162.61,141.79,163.72Z" style="fill: rgb(38, 50, 56); transform-origin: 140.4px 163.72px;" id="elkvodoha0hwj" class="animable"></path><path d="M154.62,162.48c0,1.11-.62,2-1.39,2s-1.39-.9-1.39-2,.62-2,1.39-2S154.62,161.37,154.62,162.48Z" style="fill: rgb(38, 50, 56); transform-origin: 153.23px 162.48px;" id="elc2the4tp9bc" class="animable"></path><path d="M136.08,160s1.85-1.86,6.8-1.55" style="fill: none; stroke: rgb(38, 50, 56); stroke-miterlimit: 10; transform-origin: 139.48px 159.208px;" id="elonamgyiqa6n" class="animable"></path><path d="M151.53,157.53a3.72,3.72,0,0,1,2.78,0" style="fill: none; stroke: rgb(38, 50, 56); stroke-miterlimit: 10; transform-origin: 152.92px 157.395px;" id="elrupsy3c8ep7" class="animable"></path><path d="M91.12,275.51s3.57,52.2,3.57,53.87,0,8.85.9,11.23,5.3,3.07,6.25,3.31,2.39-.95,2.39-.95,1.19.24,1.43-1.91,1.42-5.14,1.89-8.72-3.56-7.25-4-8.92a30.85,30.85,0,0,0-1.19-3.34l2.38-43.86Z" style="fill: rgb(255, 255, 255); stroke: rgb(38, 50, 56); stroke-miterlimit: 10; transform-origin: 99.354px 309.731px;" id="el9igt0z25bnd" class="animable"></path><polyline points="104.23 342.97 103.42 335.74 104.16 334.26" style="fill: rgb(255, 255, 255); stroke: rgb(38, 50, 56); stroke-miterlimit: 10; transform-origin: 103.825px 338.615px;" id="elom7mu1shkil" class="animable"></polyline><path d="M124.66,192.44s-34.58,15.83-34.39,16.81-.39,52-.39,52l.78,9.57,15.63.19,1.76-6.64.2,36.93,22.27-.59s1.76-46.5-.78-71.7S124.66,192.44,124.66,192.44Z" style="fill: rgb(189, 189, 189); stroke: rgb(38, 50, 56); stroke-miterlimit: 10; transform-origin: 110.497px 246.87px;" id="elgg09h0wby6p" class="animable"></path><path d="M88.51,267.27s1,10.75,2,11.14,13.28.78,14.65-.2,2.35-10.16,1.76-11.13-16.61-.59-16.61-.59S88.51,265.71,88.51,267.27Z" style="fill: rgb(189, 189, 189); stroke: rgb(38, 50, 56); stroke-miterlimit: 10; transform-origin: 97.8025px 272.561px;" id="elqdbyxwebfm" class="animable"></path><line x1="108.05" y1="264.34" x2="107.27" y2="225.27" style="fill: rgb(255, 255, 255); stroke: rgb(38, 50, 56); stroke-miterlimit: 10; transform-origin: 107.66px 244.805px;" id="ely3wewl8ww5d" class="animable"></line><path d="M95.35,211.39s8.21,4.3,10.94,9.58" style="fill: none; stroke: rgb(38, 50, 56); stroke-miterlimit: 10; transform-origin: 100.82px 216.18px;" id="eljqputxazga" class="animable"></path><path d="M106.68,214.91s3.52,2.74,3.13,10.36" style="fill: none; stroke: rgb(38, 50, 56); stroke-miterlimit: 10; transform-origin: 108.26px 220.09px;" id="el5e43esi3cxu" class="animable"></path><path d="M131.05,257.18c-.13-10.1-.51-20.22-1.31-28.2-2.54-25.21-5.08-36.54-5.08-36.54s-3,1.38-7.26,3.35L117.23,210l5.28,3.32-3.91,7.81Z" style="fill: rgb(189, 189, 189); stroke: rgb(38, 50, 56); stroke-miterlimit: 10; transform-origin: 124.14px 224.81px;" id="elqs25t5jkqzn" class="animable"></path></g><g id="freepik--character-2--inject-31" class="animable" style="transform-origin: 197.34px 305.726px;"><path d="M213.72,170.38s3.94-1,4.64-4.79-1.55-11.4-6.62-15.06-17.74-6.76-29.28-1.41S170.21,173.48,169.93,180s-1.27,23.65-1.27,23.65H217.8s.14-7.74-1.55-13.09-2.82-9-2.68-9.58S212.31,172.21,213.72,170.38Z" style="fill: rgb(38, 50, 56); stroke: rgb(38, 50, 56); stroke-miterlimit: 10; transform-origin: 193.572px 174.949px;" id="elgazq09qg6yr" class="animable"></path><path d="M172.13,295.13s-3.55,16.95,0,40.46,6.56,38,6.56,38-3,15-1.09,23.78,6.29,48.94,6.29,48.94-4.65,15.58-4.65,16.67.55,2.46,1.64,2.19,12.85,0,12.85,0,1.64-.55,1.91-3.55-2.46-17.77-2.46-17.77l7.11-59.6,4.37,61.51s-.54,18.59.28,18.59,1.36.55,2.46.55,22.14.54,23.78,0,0-4.11-.82-4.11-9.84-4.1-10.94-5.46-5.19-8.75-4.92-9.57,6-45.92,6.84-53.85S222.43,373,222.43,373a334.08,334.08,0,0,0,6.29-45.66c1.91-26.51-1.37-33.89-1.37-33.89Z" style="fill: rgb(255, 255, 255); stroke: rgb(38, 50, 56); stroke-miterlimit: 10; transform-origin: 201.217px 379.327px;" id="el6fxk73k5atj" class="animable"></path><path d="M172.13,295.13s-3.55,16.95,0,40.46,6.56,38,6.56,38-3,15-1.09,23.79c1.26,5.76,3.59,25.15,5,37.72h11.59l6.07-50.85,3.61,50.85H216c1.83-14.06,4.8-37.66,5.37-43.19.82-7.93,1.09-18.86,1.09-18.86a334.08,334.08,0,0,0,6.29-45.66c1.91-26.51-1.37-33.89-1.37-33.89Z" style="fill: rgb(102, 102, 102); stroke: rgb(38, 50, 56); stroke-miterlimit: 10; transform-origin: 199.95px 364.3px;" id="eljlqurx4cno8" class="animable"></path><path d="M201.31,373.25c.38-3.92.76-7.59.94-8.5.43-2.13,1.28-52.09,1.28-52.09" style="fill: none; stroke: rgb(38, 50, 56); stroke-miterlimit: 10; transform-origin: 202.42px 342.955px;" id="elwp9mi82tgiq" class="animable"></path><path d="M200.29,384.24s.34-3.86.75-8.16" style="fill: none; stroke: rgb(38, 50, 56); stroke-miterlimit: 10; transform-origin: 200.665px 380.16px;" id="el5447zh76f9u" class="animable"></path><path d="M231.18,464.89c1.64-.55,0-4.11-.82-4.11s-9.84-4.1-10.94-5.46l-1.88,4-13-.27c0,3,.15,5.29.44,5.29.82,0,1.36.55,2.46.55S229.54,465.43,231.18,464.89Z" style="fill: rgb(255, 255, 255); stroke: rgb(38, 50, 56); stroke-miterlimit: 10; transform-origin: 218.211px 460.225px;" id="elvhij3syqaxg" class="animable"></path><path d="M195.64,461.61a32.28,32.28,0,0,0-.41-5.19l-.14-.12H181c-.93,3.29-1.73,6.22-1.73,6.67,0,1.1.55,2.46,1.64,2.19s12.85,0,12.85,0S195.37,464.61,195.64,461.61Z" style="fill: rgb(255, 255, 255); stroke: rgb(38, 50, 56); stroke-miterlimit: 10; transform-origin: 187.455px 460.747px;" id="eldiluepilttt" class="animable"></path><path d="M163.11,219.23,159,253.12l18.81,1.57L177.44,244l5,17.32s-6.38,12.54-8.89,20.29a94.84,94.84,0,0,0-3.42,17.09h58.58s-1.92-23.16-3.29-28.17A127.74,127.74,0,0,1,223,255.85l-4.1-6.38s4.89-11.85,4.66-17.78a72.36,72.36,0,0,0-1.37-11.17l-22.39,3.69Z" style="fill: rgb(0, 255, 136); stroke: rgb(38, 50, 56); stroke-miterlimit: 10; transform-origin: 193.855px 258.965px;" id="ellpxwtdpxrn" class="animable"></path><path d="M189.7,189s-.72,13.38-1.62,15.55-22,13.23-22,13.23,28.71,6.48,33.78,6.48,26.38-8.14,26.38-8.14-15-7.41-18.43-9.4a25.12,25.12,0,0,1-4.34-2.89l-.54-6.87Z" style="fill: rgb(255, 255, 255); stroke: rgb(38, 50, 56); stroke-miterlimit: 10; transform-origin: 196.16px 206.63px;" id="elwxx1pal9eor" class="animable"></path><polyline points="192.88 195.16 203.44 203.78 203.01 200.09 192.88 195.16" style="fill: rgb(38, 50, 56); stroke: rgb(38, 50, 56); stroke-miterlimit: 10; transform-origin: 198.16px 199.47px;" id="elg8ye8yktvi8" class="animable"></polyline><path d="M209.49,159.68s5.35,6.34,5.63,8.87-1,5.49-.42,8.59.56,8.87-1.27,12.39-3.94,8.87-5.77,9.57a11,11,0,0,1-4.65,1c-1.83,0-8.16-3.8-10.13-4.93s-4.37-2.81-5.35-4.5a23.18,23.18,0,0,1-1.69-3.81,7.73,7.73,0,0,1-3-2c-1.27-1.4-2-5.91-2-5.91s5.63-.56,8-4.93,3.52-10.7,8.17-13.66,6.9-.84,7.74-.14S209.49,159.68,209.49,159.68Z" style="fill: rgb(255, 255, 255); stroke: rgb(38, 50, 56); stroke-miterlimit: 10; transform-origin: 198px 179.465px;" id="elmz7r7kc3j4" class="animable"></path><path d="M206.25,186.71l3.8-.84-.56-2.54s-2.67-5.77-.7-11.68a6.77,6.77,0,0,1,4.22,1" style="fill: none; stroke: rgb(38, 50, 56); stroke-miterlimit: 10; transform-origin: 209.63px 179.165px;" id="elzgr0ap2gna" class="animable"></path><path d="M205.83,190a8.4,8.4,0,0,1-7.6-2.81" style="fill: rgb(255, 255, 255); stroke: rgb(38, 50, 56); stroke-miterlimit: 10; transform-origin: 202.03px 188.642px;" id="ell9i9iqek8w" class="animable"></path><ellipse cx="200.55" cy="176.72" rx="1.06" ry="1.69" style="fill: rgb(38, 50, 56); transform-origin: 200.55px 176.72px;" id="el7n9on3cd6m" class="animable"></ellipse><ellipse cx="210.2" cy="176.29" rx="1.06" ry="1.69" style="fill: rgb(38, 50, 56); transform-origin: 210.2px 176.29px;" id="el3m4xrpfcawq" class="animable"></ellipse><path d="M196.4,172.92a16.67,16.67,0,0,1,5.77-1.27" style="fill: rgb(255, 255, 255); stroke: rgb(38, 50, 56); stroke-miterlimit: 10; transform-origin: 199.285px 172.285px;" id="el0ev5kbeipgpt" class="animable"></path><path d="M162.86,253.57l1.59,15.27,34.65,31.23s3.19,5.47,5,6.15,5.93,3.2,7.52,2.06.69-1.6.23-2.74a40.51,40.51,0,0,1-1.82-5c-.46-1.83-2-5.25-3.65-6.39s-5-2.05-5.7-2.28-23.79-28.44-23.79-28.44l-.64-8.81Z" style="fill: rgb(255, 255, 255); stroke: rgb(38, 50, 56); stroke-miterlimit: 10; transform-origin: 187.691px 281.071px;" id="elo21xvfttqbl" class="animable"></path><path d="M226.78,218.93a54.26,54.26,0,0,0,3,7.06c1.6,3,5.9,23.64,5.9,23.64l-16.15,5-.56-5.14s5.11-14.13,4.66-17.78-1.37-11.17-1.37-11.17Z" style="fill: rgb(0, 255, 136); stroke: rgb(38, 50, 56); stroke-miterlimit: 10; transform-origin: 227.325px 236.78px;" id="el7swz5a61uni" class="animable"></path><path d="M231.37,251l-1.5,17.13s-16.46,23.7-17.37,24.61-2.69,7.07-4.74,8.44-6.16,4.56-8.21,5-3.42-.22-3.19-1.36,3-8.89,3-8.89-2.15,1.87-3.52,3-2.6-.41-1.64-1.64,3.05-4.15,4.79-4.79,6.84-1.91,7.79-2.6,11.08-24.49,11.08-24.49l1.66-10.8Z" style="fill: rgb(255, 255, 255); stroke: rgb(38, 50, 56); stroke-miterlimit: 10; transform-origin: 212.614px 278.659px;" id="ell79avuprr0f" class="animable"></path><path d="M197.14,305.94a62.76,62.76,0,0,1,3.67-5.74,22,22,0,0,0,1.75-2.07" style="fill: none; stroke: rgb(38, 50, 56); stroke-miterlimit: 10; transform-origin: 199.85px 302.035px;" id="el72v0njmjyi8" class="animable"></path><polyline points="199.55 306.22 203.52 301.48 205.27 299.25" style="fill: none; stroke: rgb(38, 50, 56); stroke-miterlimit: 10; transform-origin: 202.41px 302.735px;" id="elp5swge1ihgf" class="animable"></polyline><line x1="204.32" y1="304.03" x2="206.87" y2="300.2" style="fill: none; stroke: rgb(38, 50, 56); stroke-miterlimit: 10; transform-origin: 205.595px 302.115px;" id="elf40ylq4p54o" class="animable"></line><polygon points="166.98 213.76 160.6 219.68 200.24 226.68 230.2 220.06 225.87 213.68 199.1 222.57 166.98 213.76" style="fill: rgb(255, 255, 255); stroke: rgb(38, 50, 56); stroke-miterlimit: 10; transform-origin: 195.4px 220.18px;" id="elpdkp317wgym" class="animable"></polygon></g><defs>     <filter id="active" height="200%">         <feMorphology in="SourceAlpha" result="DILATED" operator="dilate" radius="2"></feMorphology>                <feFlood flood-color="#32DFEC" flood-opacity="1" result="PINK"></feFlood>        <feComposite in="PINK" in2="DILATED" operator="in" result="OUTLINE"></feComposite>        <feMerge>            <feMergeNode in="OUTLINE"></feMergeNode>            <feMergeNode in="SourceGraphic"></feMergeNode>        </feMerge>    </filter>    <filter id="hover" height="200%">        <feMorphology in="SourceAlpha" result="DILATED" operator="dilate" radius="2"></feMorphology>                <feFlood flood-color="#ff0000" flood-opacity="0.5" result="PINK"></feFlood>        <feComposite in="PINK" in2="DILATED" operator="in" result="OUTLINE"></feComposite>        <feMerge>            <feMergeNode in="OUTLINE"></feMergeNode>            <feMergeNode in="SourceGraphic"></feMergeNode>        </feMerge>            <feColorMatrix type="matrix" values="0   0   0   0   0                0   1   0   0   0                0   0   0   0   0                0   0   0   1   0 "></feColorMatrix>    </filter></defs></svg>